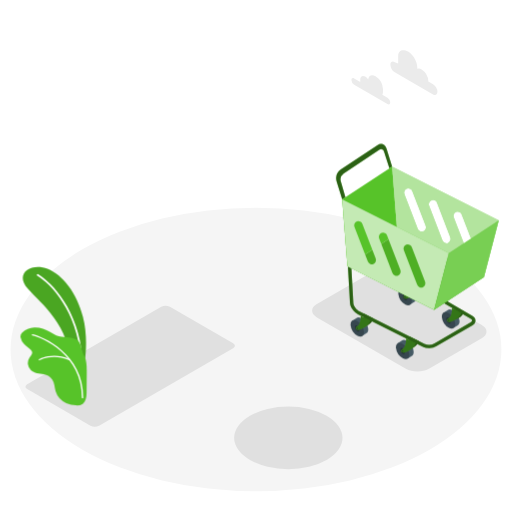
t = 0.00 s
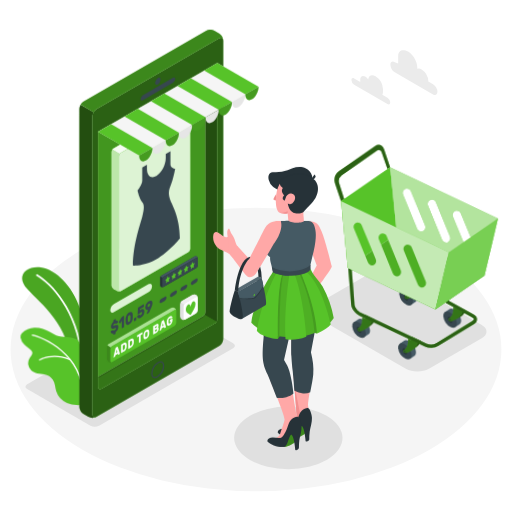
t = 1.00 s
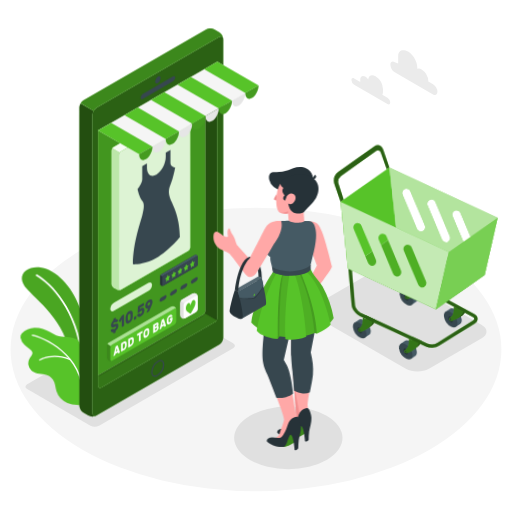
t = 1.09 s
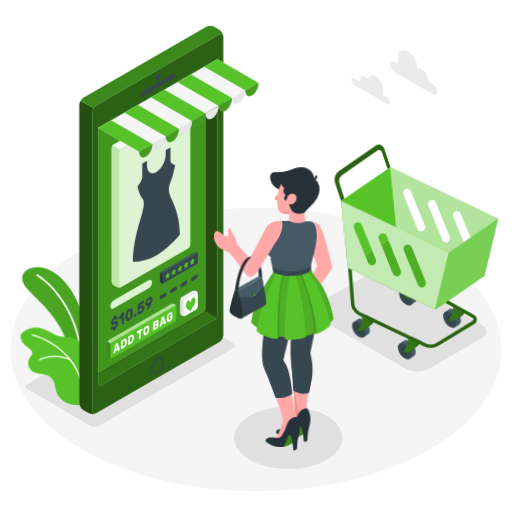
t = 1.28 s
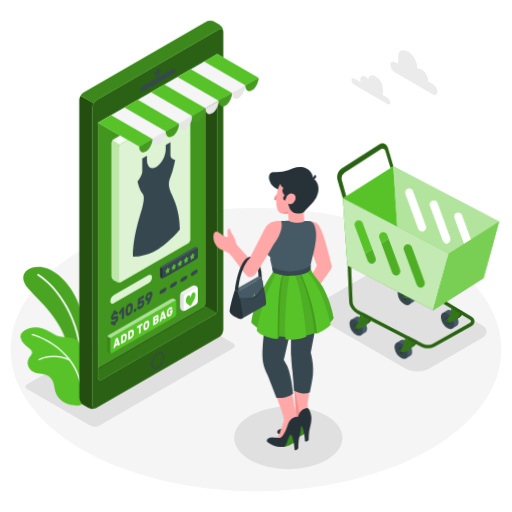
t = 1.66 s
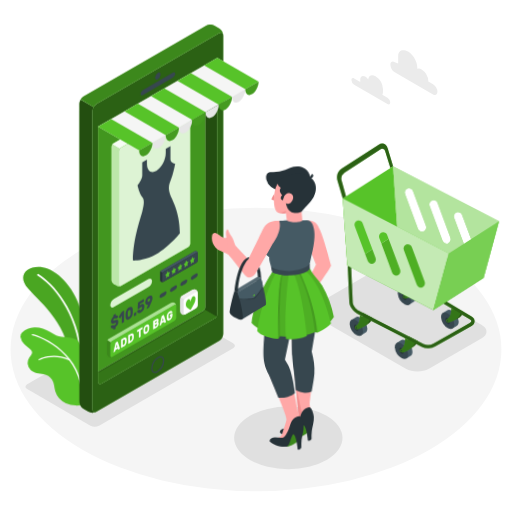
t = 2.13 s

The animated SVG that drew these frames (rendered in a browser with its animation timeline set to each time). Animation: 4 CSS @keyframes rules; one cycle of 2.50 s, repeats indefinitely.

<svg class="animated" id="freepik_stories-online-shopping" xmlns="http://www.w3.org/2000/svg" viewBox="0 0 500 500" version="1.1" xmlns:xlink="http://www.w3.org/1999/xlink" xmlns:svgjs="http://svgjs.com/svgjs"><style>svg#freepik_stories-online-shopping:not(.animated) .animable {opacity: 0;}svg#freepik_stories-online-shopping.animated #freepik--Plants--inject-62 {animation: 1.5s Infinite  linear wind;animation-delay: 0s;}svg#freepik_stories-online-shopping.animated #freepik--shopping-cart--inject-62 {animation: 1.5s Infinite  linear wind;animation-delay: 0s;}svg#freepik_stories-online-shopping.animated #freepik--Device--inject-62 {animation: 1s 1 forwards cubic-bezier(.36,-0.01,.5,1.38) slideDown,1.5s Infinite  linear floating;animation-delay: 0s,1s;}svg#freepik_stories-online-shopping.animated #freepik--Character--inject-62 {animation: 1s 1 forwards cubic-bezier(.36,-0.01,.5,1.38) fadeIn,1.5s Infinite  linear wind;animation-delay: 0s,1s;}            @keyframes wind {                0% {                    transform: rotate( 0deg );                }                25% {                    transform: rotate( 1deg );                }                75% {                    transform: rotate( -1deg );                }            }                    @keyframes slideDown {                0% {                    opacity: 0;                    transform: translateY(-30px);                }                100% {                    opacity: 1;                    transform: translateY(0);                }            }                    @keyframes floating {                0% {                    opacity: 1;                    transform: translateY(0px);                }                50% {                    transform: translateY(-10px);                }                100% {                    opacity: 1;                    transform: translateY(0px);                }            }                    @keyframes fadeIn {                0% {                    opacity: 0;                }                100% {                    opacity: 1;                }            }        </style><g id="freepik--Floor--inject-62" class="animable" style="transform-origin: 249.99px 341.31px;"><ellipse id="freepik--floor--inject-62" cx="249.99" cy="341.31" rx="239.66" ry="138.37" style="fill: rgb(245, 245, 245); transform-origin: 249.99px 341.31px;" class="animable"></ellipse></g><g id="freepik--Shadows--inject-62" class="animable" style="transform-origin: 249.986px 361.31px;"><path id="freepik--Shadow--inject-62" d="M418.91,360.09l51.55-29.76c6.24-3.6,6.24-9.44,0-13l-86.84-50.14c-6.24-3.6-16.35-3.6-22.58,0l-51.55,29.76c-6.23,3.6-6.23,9.44,0,13l86.85,50.14C402.57,363.69,412.68,363.69,418.91,360.09Z" style="fill: rgb(224, 224, 224); transform-origin: 389.979px 313.64px;" class="animable"></path><ellipse id="freepik--shadow--inject-62" cx="281.56" cy="427.59" rx="52.89" ry="30.54" style="fill: rgb(224, 224, 224); transform-origin: 281.56px 427.59px;" class="animable"></ellipse><path id="freepik--shadow--inject-62" d="M88.32,415.66,26.58,380c-2.33-1.35-2.33-3.53,0-4.87l130.92-75.6a9.34,9.34,0,0,1,8.43,0l61.74,35.68c2.33,1.35,2.33,3.53,0,4.87L96.75,415.66A9.34,9.34,0,0,1,88.32,415.66Z" style="fill: rgb(224, 224, 224); transform-origin: 127.125px 357.595px;" class="animable"></path></g><g id="freepik--Clouds--inject-62" class="animable" style="transform-origin: 385.175px 75.4792px;"><g id="freepik--clouds--inject-62" class="animable" style="transform-origin: 385.175px 75.4792px;"><path d="M345.86,76.65l6,3.47a7.16,7.16,0,0,1-.05-.8V77.59c0-3.1,2.17-4.35,4.85-2.81a9.44,9.44,0,0,1,2.89,2.79c.44-3.9,3.49-5.34,7.2-3.2A16,16,0,0,1,374,86.94v2.6a6.71,6.71,0,0,1-.62,3l5,2.88a6,6,0,0,1,2.69,4.66c0,1.72-1.2,2.42-2.69,1.56L345.86,82.87a6,6,0,0,1-2.69-4.66C343.17,76.49,344.38,75.8,345.86,76.65Z" style="fill: rgb(235, 235, 235); transform-origin: 362.12px 87.6931px;" id="els847wni2v8l" class="animable"></path><path d="M385.54,60.71,388.85,62V54.69c0-5.78,4.61-7.17,9.62-4.28h0c5,2.9,9.07,9.93,9.07,15.71v1.06a4.81,4.81,0,0,1,4.2.65h0a14.41,14.41,0,0,1,6.53,11.3v.48l4.61,2.66a9.48,9.48,0,0,1,4.3,7.44c0,2.74-1.92,3.85-4.3,2.48L385.54,70.63a9.5,9.5,0,0,1-4.3-7.44C381.24,60.45,383.17,59.34,385.54,60.71Z" style="fill: rgb(235, 235, 235); transform-origin: 404.21px 70.8638px;" id="elnruqul4mdth" class="animable"></path></g></g><g id="freepik--Plants--inject-62" class="animable animator-active" style="transform-origin: 52.3717px 328.311px;"><g id="freepik--plants--inject-62" class="animable" style="transform-origin: 52.3717px 328.311px;"><path d="M82.08,358s5-25.62-1.15-48.73-19.3-40.45-34.67-46.71-32.73,4.2-19,19.53,40.45,35,42.4,76.68Z" style="fill: rgb(87, 195, 41); transform-origin: 53.135px 309.743px;" id="el98j0agqmees" class="animable"></path><g id="elqa1bb9hh1z8"><g style="opacity: 0.15; transform-origin: 53.135px 309.743px;" class="animable"><path d="M82.08,358s5-25.62-1.15-48.73-19.3-40.45-34.67-46.71-32.73,4.2-19,19.53,40.45,35,42.4,76.68Z" id="elbi91utvvar" class="animable" style="transform-origin: 53.135px 309.743px;"></path></g></g><path d="M79.49,350.14h.19a.88.88,0,0,0,.81-.95c-3.61-46.27-29.86-73.46-43.23-81.37a.88.88,0,0,0-.9,1.52c13.1,7.75,38.81,34.44,42.37,80A.88.88,0,0,0,79.49,350.14Z" style="fill: rgb(255, 255, 255); transform-origin: 58.2101px 308.919px;" id="elreic1hjg9ur" class="animable"></path><path d="M20.11,329.57a11.51,11.51,0,0,0,3.16,6c2.17,2.24,4.89,3.9,6.94,6.25a4.75,4.75,0,0,1,1.14,2c.45,2-1.42,3.74-2.6,5.46a9.68,9.68,0,0,0,1.48,12.3c3.33,3,8.17,3.17,12.54,4a13.22,13.22,0,0,1,8.36,5.29c2.21,3.24,2.09,7.58,3.16,11.24a18.67,18.67,0,0,0,10.5,11.57,27.92,27.92,0,0,0,9.26,2.15,10.47,10.47,0,0,0,6.67-1.43c3.45-2.41,3.81-7.28,3.85-11.48L84.72,364c0-4.25,0-8.62-1-12.76-.71-2.71-2.32-4.9-3.21-7.44-1.44-4.12-1.38-9.61-5.51-12.12-5.86-3.56-13.62-1.6-20-4.15a46.53,46.53,0,0,1-6.08-3.41c-4.65-2.76-10-4.61-15.39-4.37a17.93,17.93,0,0,0-12,5.11A5.41,5.41,0,0,0,20.11,329.57Z" style="fill: rgb(87, 195, 41); transform-origin: 52.3717px 357.818px;" id="elof99vunnit" class="animable"></path><path d="M80.52,389h.06a.67.67,0,0,0,.68-.67c.56-42.48-39.49-59.88-49.44-61.91a.67.67,0,0,0-.27,1.32c9.73,2,48.9,19,48.36,60.58A.68.68,0,0,0,80.52,389Z" style="fill: rgb(255, 255, 255); transform-origin: 56.1386px 357.703px;" id="el4x3qc62g1" class="animable"></path><path d="M38.37,351.94a.56.56,0,0,0,.37-.08c.12-.07,12.92-7.14,28.86,0a.64.64,0,0,0,.52-1.16c-16.56-7.38-29.88,0-30,.09a.64.64,0,0,0-.24.87A.62.62,0,0,0,38.37,351.94Z" style="fill: rgb(255, 255, 255); transform-origin: 53.1146px 349.684px;" id="elgtvf0kioir" class="animable"></path></g></g><g id="freepik--shopping-cart--inject-62" class="animable" style="transform-origin: 407.688px 245.687px;"><g id="freepik--shopping-cart--inject-62" class="animable" style="transform-origin: 407.688px 245.687px;"><path d="M403.93,343.29A14,14,0,0,0,397,332.73c-1.89-1-3.53-.91-4.63-.07h0l-4.12,2.67,9.91,14.85,4.08-2.66v0C403.38,346.8,404.05,345.34,403.93,343.29Z" style="fill: rgb(69, 90, 100); transform-origin: 396.097px 341.092px;" id="elnv5rnmsd3l" class="animable"></path><path d="M392.74,335.52a13.94,13.94,0,0,1,6.92,10.56c.23,4-2.5,5.81-6.1,4a14,14,0,0,1-6.92-10.56C386.42,335.49,389.15,333.7,392.74,335.52Z" style="fill: rgb(55, 71, 79); transform-origin: 393.151px 342.796px;" id="el36188rsqdoz" class="animable"></path><path d="M391,341.68c-.09-1.57.82-2.34,2-1.73a5.09,5.09,0,0,1,2.36,4c.09,1.57-.82,2.34-2,1.73A5.12,5.12,0,0,1,391,341.68Z" style="fill: rgb(38, 50, 56); transform-origin: 393.18px 342.815px;" id="elwd2fojy27ll" class="animable"></path><path d="M399.75,328.39s.4,7.2-2.88,9.93c-.62.52-1.29.89-1.67,1.25-.84.78-.18,2.08.91,2.59,1.59.74,9.88-2,13.06-9Z" style="fill: rgb(87, 195, 41); transform-origin: 401.995px 335.334px;" id="elr6olt3sjb2g" class="animable"></path><g id="el5gsenixwjtw"><path d="M399.75,328.39s.4,7.2-2.88,9.93c-.62.52-1.29.89-1.67,1.25-.84.78-.18,2.08.91,2.59,1.59.74,9.88-2,13.06-9Z" style="opacity: 0.6; transform-origin: 401.995px 335.334px;" class="animable"></path></g><path d="M396.59,330.45s.4,7.2-2.88,9.93c-.62.52-1.29.89-1.67,1.25-.84.78-.18,2.08.91,2.59,1.59.74,9.88-2,13.06-9Z" style="fill: rgb(87, 195, 41); transform-origin: 398.835px 337.394px;" id="eln1j378vzf8" class="animable"></path><g id="el6et7wyp3y6q"><path d="M396.59,330.45s.4,7.2-2.88,9.93c-.62.52-1.29.89-1.67,1.25-.84.78-.18,2.08.91,2.59,1.59.74,9.88-2,13.06-9Z" style="opacity: 0.4; transform-origin: 398.835px 337.394px;" class="animable"></path></g><path d="M393.11,342.1a1.33,1.33,0,0,1,.67,1c0,.39-.24.56-.59.38a1.32,1.32,0,0,1-.66-1C392.51,342.09,392.77,341.92,393.11,342.1Z" style="fill: rgb(38, 50, 56); transform-origin: 393.154px 342.79px;" id="elt9a8372yxe" class="animable"></path><path d="M448.76,313.39a14,14,0,0,0-6.92-10.56c-1.89-.95-3.53-.9-4.64-.07h0l-4.11,2.67L443,320.28l4.07-2.66h0C448.21,316.9,448.87,315.44,448.76,313.39Z" style="fill: rgb(69, 90, 100); transform-origin: 440.931px 311.204px;" id="eljr6ondh0o9" class="animable"></path><path d="M437.57,305.62a14,14,0,0,1,6.92,10.56c.23,4-2.5,5.81-6.1,4a14,14,0,0,1-6.92-10.57C431.24,305.59,434,303.81,437.57,305.62Z" style="fill: rgb(55, 71, 79); transform-origin: 437.98px 312.898px;" id="elta1nmzl2o7" class="animable"></path><path d="M435.78,311.79c-.09-1.58.82-2.35,2-1.74a5.13,5.13,0,0,1,2.36,4c.09,1.57-.82,2.35-2,1.73A5.09,5.09,0,0,1,435.78,311.79Z" style="fill: rgb(38, 50, 56); transform-origin: 437.96px 312.917px;" id="elq8e8tw2h2" class="animable"></path><path d="M444.06,299.55s.92,6.14-2.36,8.88c-.62.51-1.29.88-1.67,1.24-.84.78-.18,2.09.91,2.59,1.59.75,9.36-.92,12.54-8Z" style="fill: rgb(87, 195, 41); transform-origin: 446.565px 305.987px;" id="el925cko20vi" class="animable"></path><g id="el0dozt7ijdo78"><path d="M444.06,299.55s.92,6.14-2.36,8.88c-.62.51-1.29.88-1.67,1.24-.84.78-.18,2.09.91,2.59,1.59.75,9.36-.92,12.54-8Z" style="opacity: 0.6; transform-origin: 446.565px 305.987px;" class="animable"></path></g><path d="M441.42,300.56s.4,7.19-2.88,9.93c-.62.51-1.29.88-1.68,1.24-.83.78-.17,2.09.92,2.6,1.59.74,9.88-2,13.06-9Z" style="fill: rgb(87, 195, 41); transform-origin: 443.663px 307.504px;" id="elqrc8xt2bbwo" class="animable"></path><g id="eltqblenwz58s"><path d="M441.42,300.56s.4,7.19-2.88,9.93c-.62.51-1.29.88-1.68,1.24-.83.78-.17,2.09.92,2.6,1.59.74,9.88-2,13.06-9Z" style="opacity: 0.4; transform-origin: 443.663px 307.504px;" class="animable"></path></g><path d="M437.94,312.2a1.31,1.31,0,0,1,.66,1c0,.39-.24.56-.58.39a1.33,1.33,0,0,1-.66-1C437.33,312.2,437.6,312,437.94,312.2Z" style="fill: rgb(38, 50, 56); transform-origin: 437.979px 312.889px;" id="el8lpkkp2wojj" class="animable"></path><path d="M359.61,321.2a14,14,0,0,0-6.92-10.57c-1.88-.95-3.52-.9-4.63-.06h0l-4.12,2.67,9.91,14.85,4.08-2.67h0C359.07,324.71,359.73,323.25,359.61,321.2Z" style="fill: rgb(69, 90, 100); transform-origin: 351.782px 319.009px;" id="elmce439j7dit" class="animable"></path><path d="M348.42,313.43A13.91,13.91,0,0,1,355.34,324c.23,4-2.5,5.81-6.09,4a13.91,13.91,0,0,1-6.92-10.56C342.1,313.4,344.83,311.61,348.42,313.43Z" style="fill: rgb(55, 71, 79); transform-origin: 348.835px 320.711px;" id="elsxga08elj1" class="animable"></path><path d="M346.63,319.59c-.09-1.57.83-2.34,2-1.73a5.1,5.1,0,0,1,2.37,4c.09,1.57-.83,2.34-2,1.73A5.12,5.12,0,0,1,346.63,319.59Z" style="fill: rgb(38, 50, 56); transform-origin: 348.815px 320.725px;" id="el5947bv3uwis" class="animable"></path><path d="M355.43,306.3s.41,7.19-2.88,9.93c-.62.52-1.28.89-1.67,1.25-.83.78-.18,2.08.92,2.59,1.59.74,9.88-2,13.06-9Z" style="fill: rgb(87, 195, 41); transform-origin: 357.682px 313.244px;" id="el153y2enzc7g" class="animable"></path><g id="el2w0laeg2g7"><path d="M355.43,306.3s.41,7.19-2.88,9.93c-.62.52-1.28.89-1.67,1.25-.83.78-.18,2.08.92,2.59,1.59.74,9.88-2,13.06-9Z" style="opacity: 0.6; transform-origin: 357.682px 313.244px;" class="animable"></path></g><path d="M352.27,308.36s.41,7.2-2.88,9.93c-.62.52-1.29.89-1.67,1.25-.83.78-.18,2.08.92,2.59,1.59.74,9.88-2,13.06-9Z" style="fill: rgb(87, 195, 41); transform-origin: 354.522px 315.304px;" id="el5bmxrl2moyu" class="animable"></path><g id="el9mtau8dlysj"><path d="M352.27,308.36s.41,7.2-2.88,9.93c-.62.52-1.29.89-1.67,1.25-.83.78-.18,2.08.92,2.59,1.59.74,9.88-2,13.06-9Z" style="opacity: 0.4; transform-origin: 354.522px 315.304px;" class="animable"></path></g><path d="M348.8,320a1.32,1.32,0,0,1,.66,1c0,.39-.24.56-.59.38a1.32,1.32,0,0,1-.66-1C348.19,320,348.45,319.83,348.8,320Z" style="fill: rgb(38, 50, 56); transform-origin: 348.834px 320.693px;" id="elh32w4kofao4" class="animable"></path><path d="M406.23,290.66a13.94,13.94,0,0,0-6.92-10.56c-1.89-1-3.53-.9-4.63-.07h0l-4.12,2.67,9.91,14.85,4.08-2.66h0C405.69,294.17,406.35,292.71,406.23,290.66Z" style="fill: rgb(69, 90, 100); transform-origin: 398.402px 288.464px;" id="elq973iy18k5" class="animable"></path><path d="M395,282.89A13.94,13.94,0,0,1,402,293.45c.23,4-2.5,5.81-6.1,4a14,14,0,0,1-6.92-10.57C388.72,282.87,391.45,281.08,395,282.89Z" style="fill: rgb(55, 71, 79); transform-origin: 395.488px 290.168px;" id="elgtz3if8os" class="animable"></path><path d="M393.25,289.06c-.09-1.57.83-2.35,2-1.74a5.14,5.14,0,0,1,2.37,4c.08,1.57-.83,2.35-2.05,1.73A5.12,5.12,0,0,1,393.25,289.06Z" style="fill: rgb(38, 50, 56); transform-origin: 395.434px 290.188px;" id="elhi9372rg04" class="animable"></path><path d="M402.05,275.77s.4,7.19-2.88,9.93c-.62.51-1.29.88-1.67,1.24-.84.78-.18,2.09.91,2.6,1.6.74,9.89-2,13.06-9Z" style="fill: rgb(87, 195, 41); transform-origin: 404.295px 282.714px;" id="el0574t1iauwtl" class="animable"></path><g id="el0nlkl9pdemk"><path d="M402.05,275.77s.4,7.19-2.88,9.93c-.62.51-1.29.88-1.67,1.24-.84.78-.18,2.09.91,2.6,1.6.74,9.89-2,13.06-9Z" style="opacity: 0.6; transform-origin: 404.295px 282.714px;" class="animable"></path></g><path d="M398.89,277.83s.4,7.19-2.88,9.93c-.62.51-1.29.88-1.67,1.24-.84.78-.18,2.09.91,2.6,1.59.74,9.88-2,13.06-9Z" style="fill: rgb(87, 195, 41); transform-origin: 401.135px 284.774px;" id="elneow43rznw" class="animable"></path><g id="elqbh568g4jw9"><path d="M398.89,277.83s.4,7.19-2.88,9.93c-.62.51-1.29.88-1.67,1.24-.84.78-.18,2.09.91,2.6,1.59.74,9.88-2,13.06-9Z" style="opacity: 0.4; transform-origin: 401.135px 284.774px;" class="animable"></path></g><path d="M395.41,289.47a1.33,1.33,0,0,1,.67,1c0,.39-.24.56-.59.39a1.36,1.36,0,0,1-.66-1C394.81,289.47,395.07,289.3,395.41,289.47Z" style="fill: rgb(38, 50, 56); transform-origin: 395.454px 290.165px;" id="eldpmd1cqen0r" class="animable"></path><path d="M419.69,339.93a13.48,13.48,0,0,1-6.67-1.2L349.6,307c-3.57-1.8-7.58-6.47-7.83-10.89l-3.35-59.28,3.3-.18L345.06,296c.17,3,3.32,6.77,6,8.13l63.42,31.69a11.31,11.31,0,0,0,9.92-.57l35.16-20.35c.94-.62,1.48-1.36,1.44-2s-.62-1.25-1.62-1.76l-63.31-36.75c-3.56-1.79-7.56-6.47-7.81-10.9L385.87,223l3.29-.18,2.41,40.51c.17,3,3.31,6.78,6,8.13l63.3,36.75c2.12,1.07,3.34,2.67,3.45,4.52a5.7,5.7,0,0,1-2.93,4.93L426.23,338A13.55,13.55,0,0,1,419.69,339.93Z" style="fill: rgb(87, 195, 41); transform-origin: 401.37px 281.395px;" id="elywul77dkn7" class="animable"></path><g id="eltjo2njmmnyi"><g style="opacity: 0.5; transform-origin: 401.37px 281.395px;" class="animable"><path d="M419.69,339.93a13.48,13.48,0,0,1-6.67-1.2L349.6,307c-3.57-1.8-7.58-6.47-7.83-10.89l-3.35-59.28,3.3-.18L345.06,296c.17,3,3.32,6.77,6,8.13l63.42,31.69a11.31,11.31,0,0,0,9.92-.57l35.16-20.35c.94-.62,1.48-1.36,1.44-2s-.62-1.25-1.62-1.76l-63.31-36.75c-3.56-1.79-7.56-6.47-7.81-10.9L385.87,223l3.29-.18,2.41,40.51c.17,3,3.31,6.78,6,8.13l63.3,36.75c2.12,1.07,3.34,2.67,3.45,4.52a5.7,5.7,0,0,1-2.93,4.93L426.23,338A13.55,13.55,0,0,1,419.69,339.93Z" id="elkowl6zhp0q" class="animable" style="transform-origin: 401.37px 281.395px;"></path></g></g><path d="M328.68,177a11,11,0,0,1,4.21-11.69l35.83-23.64c3.57-2.34,7.48-.72,8.74,3.37l5.45,17.69-2.64,1.73L375,148a3,3,0,0,0-4.71-1.65l-34.79,23.07a7.21,7.21,0,0,0-2.76,7.54l4.6,15.67-3.17,2.08Z" style="fill: rgb(87, 195, 41); transform-origin: 355.618px 167.65px;" id="elqrehfk14hi" class="animable"></path><g id="elg65004oy0hv"><g style="opacity: 0.5; transform-origin: 355.618px 167.65px;" class="animable"><path d="M328.68,177a11,11,0,0,1,4.21-11.69l35.83-23.64c3.57-2.34,7.48-.72,8.74,3.37l5.45,17.69-2.64,1.73L375,148a3,3,0,0,0-4.71-1.65l-34.79,23.07a7.21,7.21,0,0,0-2.76,7.54l4.6,15.67-3.17,2.08Z" id="el9d5pcfar5hb" class="animable" style="transform-origin: 355.618px 167.65px;"></path></g></g><polygon points="334.13 194.67 382.91 162.71 388.05 227.99 339.26 259.95 334.13 194.67" style="fill: rgb(87, 195, 41); transform-origin: 361.09px 211.33px;" id="elsv1o79bhmpe" class="animable"></polygon><path d="M382.91,162.71,388.05,228l84.61,42.69,14.39-55.43ZM413.38,226a4.42,4.42,0,0,1-5.53-2.87L395.09,190a4.16,4.16,0,1,1,7.71-3l12.76,33.1A4.43,4.43,0,0,1,413.38,226Zm24.1,11.34a4.44,4.44,0,0,1-5.54-2.87l-12.75-33.1a4.16,4.16,0,1,1,7.71-3l12.75,33.1A4.43,4.43,0,0,1,437.48,237.31Zm24.09,11.33a4.42,4.42,0,0,1-5.53-2.86l-12.75-33.1a4.16,4.16,0,1,1,7.71-3l12.75,33.1A4.41,4.41,0,0,1,461.57,248.64Z" style="fill: rgb(87, 195, 41); transform-origin: 434.98px 216.7px;" id="elmzdctrdt9fi" class="animable"></path><g id="elgdd3b5vv499"><path d="M382.91,162.71,388.05,228l84.61,42.69,14.39-55.43ZM413.38,226a4.42,4.42,0,0,1-5.53-2.87L395.09,190a4.16,4.16,0,1,1,7.71-3l12.76,33.1A4.43,4.43,0,0,1,413.38,226Zm24.1,11.34a4.44,4.44,0,0,1-5.54-2.87l-12.75-33.1a4.16,4.16,0,1,1,7.71-3l12.75,33.1A4.43,4.43,0,0,1,437.48,237.31Zm24.09,11.33a4.42,4.42,0,0,1-5.53-2.86l-12.75-33.1a4.16,4.16,0,1,1,7.71-3l12.75,33.1A4.41,4.41,0,0,1,461.57,248.64Z" style="fill: rgb(255, 255, 255); opacity: 0.55; transform-origin: 434.98px 216.7px;" class="animable"></path></g><polygon points="388.05 227.99 339.26 259.95 423.88 302.64 472.66 270.69 388.05 227.99" style="fill: rgb(87, 195, 41); transform-origin: 405.96px 265.315px;" id="elpyhafyt5bp" class="animable"></polygon><g id="elf7xjupxzy1r"><polygon points="388.05 227.99 339.26 259.95 423.88 302.64 472.66 270.69 388.05 227.99" style="opacity: 0.1; transform-origin: 405.96px 265.315px;" class="animable"></polygon></g><path d="M334.13,194.67,339.27,260l84.61,42.69,14.39-55.44Zm30.47,63.26a4.43,4.43,0,0,1-5.54-2.86L346.31,222a4.16,4.16,0,1,1,7.71-3l12.75,33.1A4.42,4.42,0,0,1,364.6,257.93Zm24.09,11.34a4.42,4.42,0,0,1-5.53-2.86l-12.75-33.1a4.16,4.16,0,1,1,7.71-3l12.75,33.1A4.41,4.41,0,0,1,388.69,269.27Zm24.1,11.34a4.42,4.42,0,0,1-5.53-2.87l-12.75-33.1a4.16,4.16,0,1,1,7.71-3L415,274.77A4.42,4.42,0,0,1,412.79,280.61Z" style="fill: rgb(87, 195, 41); transform-origin: 386.2px 248.68px;" id="eleka8i1mh8aa" class="animable"></path><g id="elk0ypyin0jge"><path d="M334.13,194.67,339.27,260l84.61,42.69,14.39-55.44Zm30.47,63.26a4.43,4.43,0,0,1-5.54-2.86L346.31,222a4.16,4.16,0,1,1,7.71-3l12.75,33.1A4.42,4.42,0,0,1,364.6,257.93Zm24.09,11.34a4.42,4.42,0,0,1-5.53-2.86l-12.75-33.1a4.16,4.16,0,1,1,7.71-3l12.75,33.1A4.41,4.41,0,0,1,388.69,269.27Zm24.1,11.34a4.42,4.42,0,0,1-5.53-2.87l-12.75-33.1a4.16,4.16,0,1,1,7.71-3L415,274.77A4.42,4.42,0,0,1,412.79,280.61Z" style="fill: rgb(255, 255, 255); opacity: 0.65; transform-origin: 386.2px 248.68px;" class="animable"></path></g><polygon points="438.27 247.2 487.05 215.26 472.66 270.69 423.88 302.64 438.27 247.2" style="fill: rgb(87, 195, 41); transform-origin: 455.465px 258.95px;" id="eln51dqiacdco" class="animable"></polygon><g id="eldjvpeo3eze"><polygon points="438.27 247.2 487.05 215.26 472.66 270.69 423.88 302.64 438.27 247.2" style="fill: rgb(255, 255, 255); opacity: 0.2; transform-origin: 455.465px 258.95px;" class="animable"></polygon></g></g></g><g id="freepik--Device--inject-62" class="animable" style="transform-origin: 164.99px 218.514px;"><g id="freepik--Decvice--inject-62" class="animable" style="transform-origin: 164.99px 218.514px;"><path d="M200.53,68.13v236.5c0,2.2-1.55,3.61-3.47,4.71L95.69,367.88V128.68Z" style="fill: rgb(87, 195, 41); transform-origin: 148.11px 218.005px;" id="elqzx6ky2pqdc" class="animable"></path><g id="elgzfphg2ice"><path d="M200.53,68.13v236.5c0,2.2-1.55,3.61-3.47,4.71L95.69,367.88V128.68Z" style="opacity: 0.23; transform-origin: 148.11px 218.005px;" class="animable"></path></g><g id="freepik--device--inject-62" class="animable" style="transform-origin: 147.756px 218.514px;"><path d="M214,37.35,94.31,106.48a9,9,0,0,0-4,7V404.7c0,2.58,1.82,3.63,4,2.34L214,337.91a9,9,0,0,0,4-7V39.69C218.08,37.11,216.27,36.06,214,37.35Zm-1.79,274.28c0,2.21-1.55,3.62-3.47,4.72L99.16,379.65c-1.91,1.11-3.47.21-3.47-2v-249L212.25,61.35V311.63Z" style="fill: rgb(87, 195, 41); transform-origin: 154.156px 222.195px;" id="el95mxce9840d" class="animable"></path><g id="elv43q9kivrni"><path d="M214,37.35,94.31,106.48a9,9,0,0,0-4,7V404.7c0,2.58,1.82,3.63,4,2.34L214,337.91a9,9,0,0,0,4-7V39.69C218.08,37.11,216.27,36.06,214,37.35Zm-1.79,274.28c0,2.21-1.55,3.62-3.47,4.72L99.16,379.65c-1.91,1.11-3.47.21-3.47-2v-249L212.25,61.35V311.63Z" style="opacity: 0.5; transform-origin: 154.156px 222.195px;" class="animable"></path></g><path d="M212.26,61.36V311.63c0,2.21-1.55,3.61-3.47,4.72L99.16,379.65c-1.91,1.1-3.47.21-3.47-2v-9.76l101.37-58.54c1.92-1.1,3.47-2.51,3.47-4.71V68.14Z" style="fill: rgb(87, 195, 41); transform-origin: 153.975px 220.741px;" id="elsm8069e1mcg" class="animable"></path><g id="elzzyzqorjpe8"><path d="M99.16,379.65l109.63-63.3a8.25,8.25,0,0,0,2.67-2.25l-11.84-6.85a8.46,8.46,0,0,1-2.56,2.09L95.69,367.88v9.76C95.69,379.86,97.25,380.75,99.16,379.65Z" style="opacity: 0.4; transform-origin: 153.575px 343.686px;" class="animable"></path></g><g id="elosx7ihagsah"><path d="M199.62,307.25a8.46,8.46,0,0,1-2.56,2.09L96,367.7V369l101.37-58.54a7.25,7.25,0,0,0,3-2.8Z" style="opacity: 0.15; transform-origin: 148.185px 338.125px;" class="animable"></path></g><g id="elckmtugkh6cv"><path d="M212.26,311.63V61.36l-11.73,6.78V304.63a4.18,4.18,0,0,1-.91,2.62h0l11.84,6.85A4.19,4.19,0,0,0,212.26,311.63Z" style="opacity: 0.6; transform-origin: 205.94px 187.73px;" class="animable"></path></g><path d="M93.8,407.29a9.08,9.08,0,0,1-7.6-.25l-4.63-2.68a8.93,8.93,0,0,1-4.06-7V106.16a7.73,7.73,0,0,1,.71-3,9.7,9.7,0,0,1,.48-1h0l12.74,7.36h0a11.06,11.06,0,0,0-.7,1.48,7.42,7.42,0,0,0-.5,2.51V404.71C90.26,407.08,91.81,408.16,93.8,407.29Z" style="fill: rgb(87, 195, 41); transform-origin: 85.655px 255.082px;" id="elacarxbypa6b" class="animable"></path><g id="elscbr0cus6a8"><path d="M93.8,407.29a9.08,9.08,0,0,1-7.6-.25l-4.63-2.68a8.93,8.93,0,0,1-4.06-7V106.16a7.73,7.73,0,0,1,.71-3,9.7,9.7,0,0,1,.48-1h0l12.74,7.36h0a11.06,11.06,0,0,0-.7,1.48,7.42,7.42,0,0,0-.5,2.51V404.71C90.26,407.08,91.81,408.16,93.8,407.29Z" style="opacity: 0.6; transform-origin: 85.655px 255.082px;" class="animable"></path></g><path d="M156.83,354h0c2.07,0,2.29,2.33,2.29,3.33a13,13,0,0,1-5.77,10,4.65,4.65,0,0,1-2.23.71c-2.08,0-2.3-2.32-2.3-3.32a13,13,0,0,1,5.77-10,4.65,4.65,0,0,1,2.24-.71m0-1.24a5.76,5.76,0,0,0-2.86.88,14.11,14.11,0,0,0-6.39,11.07c0,2.89,1.44,4.56,3.54,4.56a5.84,5.84,0,0,0,2.85-.87,14.14,14.14,0,0,0,6.39-11.07c0-2.9-1.44-4.57-3.53-4.57Z" style="fill: rgb(55, 71, 79); transform-origin: 153.97px 361.025px;" id="elu75xt2r827d" class="animable"></path><path d="M154.08,76.08c1.5-.86,2.72-.16,2.72,1.57a6,6,0,0,1-2.72,4.7c-1.5.87-2.71.17-2.71-1.57A6,6,0,0,1,154.08,76.08Z" style="fill: rgb(55, 71, 79); transform-origin: 154.085px 79.2181px;" id="el9k8q9ex6fim" class="animable"></path><path d="M139.5,92.87l29.35-17c1.25-.72,2.26-.21,2.26,1.15a4.86,4.86,0,0,1-2.26,3.76l-29.35,17c-1.25.72-2.27.21-2.27-1.14A4.85,4.85,0,0,1,139.5,92.87Z" style="fill: rgb(55, 71, 79); transform-origin: 154.17px 86.8251px;" id="ellwd2dtxpnz" class="animable"></path><path d="M218,39.05c-.29-2.11-2-2.87-4-1.7L94.3,106.48a8.26,8.26,0,0,0-2.85,3l-12.74-7.36a8.3,8.3,0,0,1,2.86-3L201.29,30a8.9,8.9,0,0,1,8.1,0L214,32.67A9.08,9.08,0,0,1,218,39.05Z" style="fill: rgb(87, 195, 41); transform-origin: 148.355px 69.2526px;" id="el4wgp4yuifx" class="animable"></path><g id="elq3ngpsjy43"><path d="M218,39.05c-.29-2.11-2-2.87-4-1.7L94.3,106.48a8.26,8.26,0,0,0-2.85,3l-12.74-7.36a8.3,8.3,0,0,1,2.86-3L201.29,30a8.9,8.9,0,0,1,8.1,0L214,32.67A9.08,9.08,0,0,1,218,39.05Z" style="opacity: 0.3; transform-origin: 148.355px 69.2526px;" class="animable"></path></g></g><path d="M114.2,284.19l-3.41-2a4.29,4.29,0,0,1-2-3.37V148.26a4.29,4.29,0,0,1,2-3.37L176.35,107a4.29,4.29,0,0,1,3.9,0l3.41,2a4.32,4.32,0,0,1,2,3.38V243a4.29,4.29,0,0,1-2,3.37L118.1,284.19A4.26,4.26,0,0,1,114.2,284.19Z" style="fill: rgb(87, 195, 41); transform-origin: 147.225px 195.597px;" id="el03vz06bbdjcr" class="animable"></path><g id="elzuqj5v5srg"><path d="M114.2,284.19l-3.41-2a4.29,4.29,0,0,1-2-3.37V148.26a4.29,4.29,0,0,1,2-3.37L176.35,107a4.29,4.29,0,0,1,3.9,0l3.41,2a4.32,4.32,0,0,1,2,3.38V243a4.29,4.29,0,0,1-2,3.37L118.1,284.19A4.26,4.26,0,0,1,114.2,284.19Z" style="fill: rgb(255, 255, 255); opacity: 0.6; transform-origin: 147.225px 195.597px;" class="animable"></path></g><path d="M118.1,284.19l65.56-37.85a4.29,4.29,0,0,0,2-3.37V112.49c0-1.24-.87-1.75-2-1.13L118.1,149.11a4.29,4.29,0,0,0-1.95,3.37V283.07C116.15,284.31,117,284.82,118.1,284.19Z" style="fill: rgb(87, 195, 41); transform-origin: 150.905px 197.778px;" id="elqd1hp0mlcyi" class="animable"></path><g id="elgloj368d1mt"><path d="M118.1,284.19l65.56-37.85a4.29,4.29,0,0,0,2-3.37V112.49c0-1.24-.87-1.75-2-1.13L118.1,149.11a4.29,4.29,0,0,0-1.95,3.37V283.07C116.15,284.31,117,284.82,118.1,284.19Z" style="fill: rgb(255, 255, 255); opacity: 0.8; transform-origin: 150.905px 197.778px;" class="animable"></path></g><path d="M185.61,112.39v.1c0-1.24-.87-1.75-2-1.13L118.1,149.11a3.76,3.76,0,0,0-1.18,1.14L109.61,146a3.65,3.65,0,0,1,1.18-1.14L176.35,107a4.27,4.27,0,0,1,3.89,0l3.42,2A4.32,4.32,0,0,1,185.61,112.39Z" style="fill: rgb(87, 195, 41); transform-origin: 147.61px 128.391px;" id="elreggjlyzace" class="animable"></path><g id="elpi2bd10reaj"><path d="M185.61,112.39v.1c0-1.24-.87-1.75-2-1.13L118.1,149.11a3.76,3.76,0,0,0-1.18,1.14L109.61,146a3.65,3.65,0,0,1,1.18-1.14L176.35,107a4.27,4.27,0,0,1,3.89,0l3.42,2A4.32,4.32,0,0,1,185.61,112.39Z" style="fill: rgb(255, 255, 255); opacity: 0.95; transform-origin: 147.61px 128.391px;" class="animable"></path></g><path d="M152.71,253.13c-12.13,7-23,6.19-23,6.19,0-21.21,8.2-43.38,9.18-47.71s2.87-11,0-14.14-4.6-11.48-4.6-11.48,4.6-5.53,4.6-9.72V163.6l4.59-2.65v4c0,6.76,4.11,9.87,9.18,6.94h0c5.07-2.93,9.18-10.78,9.18-17.54v-4l4.59-2.65v12.67c0,4.19,4.59,4.42,4.59,4.42s-1.71,10.27-4.59,16.79-1,10.93,0,14.13,9.18,15.91,9.18,37.11c0,0-10.82,13.32-22.95,20.32" style="fill: rgb(55, 71, 79); transform-origin: 152.66px 203.524px;" id="elsqerkn6dtfn" class="animable"></path><g id="freepik--toldo--inject-62" class="animable" style="transform-origin: 174.08px 109.491px;"><polygon points="95.69 128.69 135.88 151.9 252.44 84.6 212.24 61.4 95.69 128.69" style="fill: rgb(245, 245, 245); transform-origin: 174.065px 106.65px;" id="elqfvyyep8q9" class="animable"></polygon><polygon points="95.69 128.69 135.88 151.9 148.83 144.42 108.64 121.21 95.69 128.69" style="fill: rgb(87, 195, 41); transform-origin: 122.26px 136.555px;" id="elu8rbeetoz2h" class="animable"></polygon><polygon points="121.6 113.74 161.78 136.94 174.73 129.47 134.55 106.26 121.6 113.74" style="fill: rgb(87, 195, 41); transform-origin: 148.165px 121.6px;" id="elldr3cxg8vxc" class="animable"></polygon><polygon points="147.5 98.78 187.69 121.99 200.64 114.51 160.45 91.3 147.5 98.78" style="fill: rgb(87, 195, 41); transform-origin: 174.07px 106.645px;" id="el48yamzor0hb" class="animable"></polygon><polygon points="173.4 83.83 213.59 107.03 226.54 99.55 186.35 76.35 173.4 83.83" style="fill: rgb(87, 195, 41); transform-origin: 199.97px 91.69px;" id="el1z3u8tkkycs" class="animable"></polygon><polygon points="199.31 68.87 239.49 92.08 252.44 84.6 212.26 61.39 199.31 68.87" style="fill: rgb(87, 195, 41); transform-origin: 225.875px 76.735px;" id="el5x30bd813j7" class="animable"></polygon><path d="M148.83,144.42c0,4.77,2.9,7,6.48,4.9s6.48-7.61,6.48-12.38Z" style="fill: rgb(230, 230, 230); transform-origin: 155.31px 143.526px;" id="elryqprdtgfxg" class="animable"></path><path d="M174.74,129.47c0,4.77,2.9,7,6.48,4.9s6.48-7.61,6.48-12.38Z" style="fill: rgb(230, 230, 230); transform-origin: 181.22px 128.576px;" id="ela4sbqxf9l4u" class="animable"></path><path d="M200.65,114.52c0,4.76,2.9,7,6.48,4.89s6.48-7.6,6.48-12.37Z" style="fill: rgb(230, 230, 230); transform-origin: 207.13px 113.623px;" id="elirpvbqrgij" class="animable"></path><path d="M226.56,99.56c0,4.77,2.9,7,6.48,4.9s6.48-7.61,6.48-12.38Z" style="fill: rgb(230, 230, 230); transform-origin: 233.04px 98.6658px;" id="elsthycbxb72" class="animable"></path><path d="M135.88,151.9c0,4.77,2.9,7,6.48,4.9s6.47-7.61,6.47-12.38Z" style="fill: rgb(87, 195, 41); transform-origin: 142.355px 151.006px;" id="elhooypp17j1f" class="animable"></path><path d="M161.79,137c0,4.77,2.9,7,6.48,4.89s6.47-7.6,6.47-12.37Z" style="fill: rgb(87, 195, 41); transform-origin: 168.265px 136.104px;" id="elq58n8spmgil" class="animable"></path><path d="M187.7,122c0,4.77,2.9,7,6.47,4.9s6.48-7.61,6.48-12.38Z" style="fill: rgb(87, 195, 41); transform-origin: 194.175px 121.106px;" id="el48y34xscder" class="animable"></path><path d="M213.61,107c0,4.77,2.9,7,6.47,4.9s6.48-7.61,6.48-12.38Z" style="fill: rgb(87, 195, 41); transform-origin: 220.085px 106.106px;" id="eltgomxaowx5o" class="animable"></path><path d="M239.52,92.08c0,4.77,2.9,7,6.47,4.9s6.48-7.6,6.48-12.37Z" style="fill: rgb(87, 195, 41); transform-origin: 245.995px 91.1908px;" id="elr9bqn5yrr0r" class="animable"></path><g id="elxr41c7l7n7a"><g style="opacity: 0.2; transform-origin: 194.175px 121.101px;" class="animable"><path d="M135.88,151.9c0,4.77,2.9,7,6.48,4.9s6.47-7.61,6.47-12.38Z" id="elwhsohqnpb2d" class="animable" style="transform-origin: 142.355px 151.006px;"></path><path d="M161.79,137c0,4.77,2.9,7,6.48,4.89s6.47-7.6,6.47-12.37Z" id="el95eeyloj70r" class="animable" style="transform-origin: 168.265px 136.104px;"></path><path d="M187.7,122c0,4.77,2.9,7,6.47,4.9s6.48-7.61,6.48-12.38Z" id="el5vi9983zfkj" class="animable" style="transform-origin: 194.175px 121.106px;"></path><path d="M213.61,107c0,4.77,2.9,7,6.47,4.9s6.48-7.61,6.48-12.38Z" id="elssdarsy32kp" class="animable" style="transform-origin: 220.085px 106.106px;"></path><path d="M239.52,92.08c0,4.77,2.9,7,6.47,4.9s6.48-7.6,6.48-12.37Z" id="el95npsswqsne" class="animable" style="transform-origin: 245.995px 91.1908px;"></path></g></g></g><path d="M107.73,302.91a7.76,7.76,0,0,1,3.62-6l33.46-19.31c2-1.16,3.61-.34,3.61,1.82a7.78,7.78,0,0,1-3.61,6l-33.46,19.32C109.35,305.89,107.73,305.07,107.73,302.91Z" style="fill: rgb(87, 195, 41); transform-origin: 128.075px 291.167px;" id="elo972lot0iz" class="animable"></path><g id="eleim5fgx9l5f"><path d="M107.73,302.91a7.76,7.76,0,0,1,3.62-6l33.46-19.31c2-1.16,3.61-.34,3.61,1.82a7.78,7.78,0,0,1-3.61,6l-33.46,19.32C109.35,305.89,107.73,305.07,107.73,302.91Z" style="fill: rgb(255, 255, 255); opacity: 0.8; transform-origin: 128.075px 291.167px;" class="animable"></path></g><path d="M112.83,313a2.39,2.39,0,0,1,1-.06,1.79,1.79,0,0,1,.76.3,1.62,1.62,0,0,1,.49.58,1.74,1.74,0,0,1,.19.75.56.56,0,0,1-.08.3.44.44,0,0,1-.17.2l-1.58.92a.6.6,0,0,1-.27.09.44.44,0,0,1-.21-.07l-.12-.1a.5.5,0,0,0-.22-.1.73.73,0,0,0-.36,0,1.57,1.57,0,0,0-.53.22,2.57,2.57,0,0,0-.44.29,3.16,3.16,0,0,0-.38.34,1.77,1.77,0,0,0-.26.41,1,1,0,0,0-.1.46.39.39,0,0,0,.11.33.53.53,0,0,0,.39.08,3.12,3.12,0,0,0,.71-.15l1.11-.34a4.27,4.27,0,0,1,1.16-.21,1.44,1.44,0,0,1,.83.2,1.35,1.35,0,0,1,.49.68,3.76,3.76,0,0,1,.16,1.22,4.84,4.84,0,0,1-.19,1.35,6.71,6.71,0,0,1-.54,1.31,7,7,0,0,1-.85,1.21,8.93,8.93,0,0,1-1.08,1.05v1.14a.73.73,0,0,1-.1.36.59.59,0,0,1-.23.26l-1.58.91a.21.21,0,0,1-.23,0,.32.32,0,0,1-.09-.25v-1.19a2.8,2.8,0,0,1-1,.09,1.67,1.67,0,0,1-.79-.29,1.46,1.46,0,0,1-.51-.61,2.07,2.07,0,0,1-.2-.88.67.67,0,0,1,.08-.29.48.48,0,0,1,.18-.21l1.58-.91a.66.66,0,0,1,.26-.1.33.33,0,0,1,.19.06,1.2,1.2,0,0,1,.15.13.59.59,0,0,0,.26.14.88.88,0,0,0,.41,0,1.72,1.72,0,0,0,.61-.24,4.74,4.74,0,0,0,1.06-.8,1.27,1.27,0,0,0,.43-.91c0-.16-.05-.27-.15-.31a.86.86,0,0,0-.47,0,5.84,5.84,0,0,0-.81.2c-.32.1-.71.22-1.15.34a1.89,1.89,0,0,1-1.81-.13,2.4,2.4,0,0,1-.58-1.88,5,5,0,0,1,.16-1.18,6.69,6.69,0,0,1,.45-1.22,7.31,7.31,0,0,1,.73-1.17,7.43,7.43,0,0,1,1-1.06v-1.19a.8.8,0,0,1,.09-.36.66.66,0,0,1,.23-.26l1.58-.92a.19.19,0,0,1,.23,0,.28.28,0,0,1,.1.25Z" style="fill: rgb(55, 71, 79); transform-origin: 111.816px 319.228px;" id="eld7yatw47f0d" class="animable"></path><path d="M116.11,314.68a.33.33,0,0,1-.06-.29,1,1,0,0,1,.13-.36l2.6-4.15c.06-.1.14-.23.23-.36a1,1,0,0,1,.32-.32l1.47-.85a.19.19,0,0,1,.23,0,.28.28,0,0,1,.1.25V319a.7.7,0,0,1-.1.36.59.59,0,0,1-.23.26l-1.58.91a.21.21,0,0,1-.23,0,.32.32,0,0,1-.09-.25v-7l-1.44,2.27a.48.48,0,0,1-.24.23.18.18,0,0,1-.22,0Z" style="fill: rgb(55, 71, 79); transform-origin: 118.585px 314.438px;" id="eli4c2a5ew7da" class="animable"></path><path d="M126.07,305.15a3.58,3.58,0,0,1,1.56-.55,1.62,1.62,0,0,1,1.08.33,2.09,2.09,0,0,1,.64,1,5.83,5.83,0,0,1,.24,1.52c0,.46,0,.93,0,1.44s0,1,0,1.43a9.47,9.47,0,0,1-.24,1.8,7.72,7.72,0,0,1-.64,1.76,7.9,7.9,0,0,1-1.08,1.58,6.45,6.45,0,0,1-1.56,1.25,3.39,3.39,0,0,1-1.55.54,1.53,1.53,0,0,1-1.08-.32,2,2,0,0,1-.64-1,5.68,5.68,0,0,1-.25-1.52c0-.43,0-.89,0-1.4s0-1,0-1.46a9.6,9.6,0,0,1,.25-1.81,7.43,7.43,0,0,1,.64-1.76,7.09,7.09,0,0,1,1.08-1.57A6.17,6.17,0,0,1,126.07,305.15Zm1.29,6.39q.06-1.4,0-2.7a3.5,3.5,0,0,0-.09-.69.94.94,0,0,0-.21-.46.47.47,0,0,0-.38-.17,1.24,1.24,0,0,0-.61.2,2.46,2.46,0,0,0-.6.49,2.69,2.69,0,0,0-.39.62,3.25,3.25,0,0,0-.21.71,5.16,5.16,0,0,0-.09.79q-.06,1.38,0,2.7a4.37,4.37,0,0,0,.08.7.94.94,0,0,0,.22.46.51.51,0,0,0,.39.17,1.35,1.35,0,0,0,.6-.2,2.37,2.37,0,0,0,1-1.12,2.78,2.78,0,0,0,.21-.71A4,4,0,0,0,127.36,311.54Z" style="fill: rgb(55, 71, 79); transform-origin: 126.07px 310.927px;" id="elj4edx83zwf" class="animable"></path><path d="M133,312.16a.7.7,0,0,1-.1.36.54.54,0,0,1-.23.26l-1.58.92a.19.19,0,0,1-.23,0,.3.3,0,0,1-.09-.25v-2.1a.87.87,0,0,1,.09-.37.66.66,0,0,1,.23-.26l1.58-.91a.19.19,0,0,1,.23,0,.28.28,0,0,1,.1.25Z" style="fill: rgb(55, 71, 79); transform-origin: 131.885px 311.755px;" id="elu7exo3a0us" class="animable"></path><path d="M136.22,307.37a1.57,1.57,0,0,0,.18.19.72.72,0,0,0,.25.16,1,1,0,0,0,.35,0,1.25,1.25,0,0,0,.48-.18,2.74,2.74,0,0,0,.49-.37,3.42,3.42,0,0,0,.41-.5,2.73,2.73,0,0,0,.28-.6,2.09,2.09,0,0,0,.1-.67.73.73,0,0,0-.32-.71,1,1,0,0,0-.87.16,1.54,1.54,0,0,0-.32.25,3.84,3.84,0,0,0-.28.3l-.23.27a1.23,1.23,0,0,1-.19.17L134.67,307a.2.2,0,0,1-.24,0,.26.26,0,0,1-.08-.25l.36-5.95a1,1,0,0,1,.1-.37.61.61,0,0,1,.22-.25l5.17-3a.18.18,0,0,1,.23,0,.3.3,0,0,1,.09.25v1.71a.83.83,0,0,1-.09.36.66.66,0,0,1-.23.26l-3.51,2-.09,1.49a4.36,4.36,0,0,1,.5-.56,3.43,3.43,0,0,1,.62-.46,3.56,3.56,0,0,1,1.3-.49,1.63,1.63,0,0,1,1,.14,1.56,1.56,0,0,1,.69.79,3.85,3.85,0,0,1,.24,1.48,6.39,6.39,0,0,1-.27,1.86,7.06,7.06,0,0,1-.75,1.68,7.27,7.27,0,0,1-1.11,1.41,6.81,6.81,0,0,1-1.38,1.05,4,4,0,0,1-1.46.56,1.82,1.82,0,0,1-1.09-.12,1.47,1.47,0,0,1-.69-.7,2.48,2.48,0,0,1-.25-1.13.69.69,0,0,1,.07-.3.66.66,0,0,1,.19-.21l1.53-.88a.4.4,0,0,1,.3-.08A.42.42,0,0,1,136.22,307.37Z" style="fill: rgb(55, 71, 79); transform-origin: 137.451px 303.942px;" id="elrjpoxi967e" class="animable"></path><path d="M141.8,300.07a5.92,5.92,0,0,1,.3-1.85,7.66,7.66,0,0,1,.79-1.72,8,8,0,0,1,1.13-1.44,6.36,6.36,0,0,1,1.31-1,3.89,3.89,0,0,1,1.32-.49,1.91,1.91,0,0,1,1.13.14,1.66,1.66,0,0,1,.79.8,3.3,3.3,0,0,1,.3,1.51,5.4,5.4,0,0,1-.08.91,8.26,8.26,0,0,1-.2.86c-.09.27-.18.55-.29.82s-.21.53-.31.78l-2.29,5.56-.14.27a.47.47,0,0,1-.24.26l-1.92,1.11c-.07,0-.13,0-.17,0a.33.33,0,0,1-.07-.21.52.52,0,0,1,0-.14s0-.08,0-.11l1.55-3.78a3.18,3.18,0,0,1-1.13.22,1.7,1.7,0,0,1-.95-.27,1.84,1.84,0,0,1-.65-.81A3.43,3.43,0,0,1,141.8,300.07Zm4.84-2.79a1.11,1.11,0,0,0-.11-.52.63.63,0,0,0-.29-.29.81.81,0,0,0-.42-.05,1.34,1.34,0,0,0-.49.18,2.42,2.42,0,0,0-.48.39,3.06,3.06,0,0,0-.42.53,2.84,2.84,0,0,0-.29.61,2.16,2.16,0,0,0-.11.65,1.16,1.16,0,0,0,.11.53.6.6,0,0,0,.29.28.72.72,0,0,0,.42.05,1.24,1.24,0,0,0,.48-.18,1.91,1.91,0,0,0,.49-.38,3.06,3.06,0,0,0,.42-.53,2.91,2.91,0,0,0,.29-.62A2.16,2.16,0,0,0,146.64,297.28Z" style="fill: rgb(55, 71, 79); transform-origin: 145.33px 300.065px;" id="elwn626ab822g" class="animable"></path><path d="M155.77,294.7c0,1.08.81,1.49,1.81.91l3.17-1.83a3.86,3.86,0,0,0,1.81-3c0-1.08-.81-1.49-1.81-.91l-3.17,1.82A3.88,3.88,0,0,0,155.77,294.7Z" style="fill: rgb(55, 71, 79); transform-origin: 159.165px 292.74px;" id="elbn7c98tv7me" class="animable"></path><path d="M166,288.82c0,1.08.81,1.49,1.8.92l3.17-1.83a3.88,3.88,0,0,0,1.81-3c0-1.08-.81-1.49-1.81-.92l-3.17,1.83A3.89,3.89,0,0,0,166,288.82Z" style="fill: rgb(55, 71, 79); transform-origin: 169.39px 286.865px;" id="elv3mb9ef9uic" class="animable"></path><path d="M176.12,283c0,1.08.81,1.49,1.81.91l3.16-1.82a3.88,3.88,0,0,0,1.81-3c0-1.08-.81-1.49-1.81-.91L177.93,280A3.88,3.88,0,0,0,176.12,283Z" style="fill: rgb(55, 71, 79); transform-origin: 179.51px 281.045px;" id="elr0gebtfz2hf" class="animable"></path><path d="M186.29,277.08c0,1.08.81,1.49,1.81.91l3.17-1.83a3.88,3.88,0,0,0,1.8-3c0-1.08-.81-1.49-1.8-.91l-3.17,1.83A3.86,3.86,0,0,0,186.29,277.08Z" style="fill: rgb(55, 71, 79); transform-origin: 189.68px 275.12px;" id="elz5qgxwnrlef" class="animable"></path><g id="freepik--add-to-bag-box--inject-62" class="animable" style="transform-origin: 138.249px 327.18px;"><path d="M170.46,300.72a3.89,3.89,0,0,0-3.5.06l-60.81,35.11a4,4,0,0,0-1.81,3.13v11.49a3.39,3.39,0,0,0,5.2,3l60.81-35.11a4,4,0,0,0,1.81-3.13V303.78A3.86,3.86,0,0,0,170.46,300.72Z" style="fill: rgb(87, 195, 41); transform-origin: 138.249px 327.184px;" id="eltwiyz5mj1z" class="animable"></path><g id="ela6g2q4dswip"><path d="M170.46,300.72a3.89,3.89,0,0,0-3.5.06l-60.81,35.11a4,4,0,0,0-1.81,3.13v11.49a3.39,3.39,0,0,0,5.2,3l60.81-35.11a4,4,0,0,0,1.81-3.13V303.78A3.86,3.86,0,0,0,170.46,300.72Z" style="opacity: 0.3; transform-origin: 138.249px 327.184px;" class="animable"></path></g><path d="M109.54,337.85l60.81-35.11c1-.58,1.81-.11,1.81,1v11.49a4,4,0,0,1-1.81,3.13l-60.81,35.11c-1,.58-1.81.11-1.81-1V341A4,4,0,0,1,109.54,337.85Z" style="fill: rgb(87, 195, 41); transform-origin: 139.945px 328.105px;" id="elwlpaj3jsry" class="animable"></path><path d="M172.14,303.49c-.13-.94-.88-1.28-1.79-.75l-60.81,35.11a3.63,3.63,0,0,0-1.28,1.35l-3.39-2a3.71,3.71,0,0,1,1.28-1.35L167,300.78a3.88,3.88,0,0,1,3.51-.07A3.93,3.93,0,0,1,172.14,303.49Z" style="fill: rgb(87, 195, 41); transform-origin: 138.505px 319.762px;" id="eljd7qd9fc1y9" class="animable"></path><g id="el9nxstq1dxuj"><path d="M172.14,303.49c-.13-.94-.88-1.28-1.79-.75l-60.81,35.11a3.63,3.63,0,0,0-1.28,1.35l-3.39-2a3.71,3.71,0,0,1,1.28-1.35L167,300.78a3.88,3.88,0,0,1,3.51-.07A3.93,3.93,0,0,1,172.14,303.49Z" style="fill: rgb(255, 255, 255); opacity: 0.5; transform-origin: 138.505px 319.762px;" class="animable"></path></g><path d="M114.61,338.52q.18-.11.27,0a.46.46,0,0,1,.13.19l2,6.43a.41.41,0,0,1,0,.16.49.49,0,0,1-.06.22.38.38,0,0,1-.14.16l-1.13.65c-.12.07-.21.09-.26.05a.24.24,0,0,1-.09-.14l-.26-.86-2.39,1.39-.25,1.14a.92.92,0,0,1-.1.25.6.6,0,0,1-.25.25l-1.14.66a.12.12,0,0,1-.14,0,.18.18,0,0,1-.06-.15,1.72,1.72,0,0,1,0-.21l2-8.69a2.54,2.54,0,0,1,.13-.34.78.78,0,0,1,.28-.29Zm-1.46,6.09,1.46-.85-.73-2.45Z" style="fill: rgb(255, 255, 255); transform-origin: 113.877px 343.779px;" id="el6frxkhgvakc" class="animable"></path><path d="M120.82,334.94a2.79,2.79,0,0,1,1.13-.41,1.32,1.32,0,0,1,.89.18,1.47,1.47,0,0,1,.58.72,3.46,3.46,0,0,1,.24,1.21c0,.17,0,.32,0,.46v.8c0,.13,0,.28,0,.45a6.89,6.89,0,0,1-.23,1.49,6,6,0,0,1-.58,1.38,5.74,5.74,0,0,1-.86,1.19,4.87,4.87,0,0,1-1.13.9l-2.43,1.4a.15.15,0,0,1-.17,0,.22.22,0,0,1-.07-.19v-7.75a.54.54,0,0,1,.07-.27.43.43,0,0,1,.17-.2Zm1.17,2.62c0-.9-.44-1.13-1.22-.68l-.92.53V342l1-.55a2.32,2.32,0,0,0,1.17-2.06c0-.18,0-.34,0-.48V338C122,337.87,122,337.72,122,337.56Z" style="fill: rgb(255, 255, 255); transform-origin: 120.924px 339.626px;" id="eluw2oov7ylcj" class="animable"></path><path d="M127.77,330.92a2.88,2.88,0,0,1,1.14-.41,1.42,1.42,0,0,1,.88.18,1.48,1.48,0,0,1,.59.72,3.52,3.52,0,0,1,.24,1.22c0,.16,0,.31,0,.45v.8c0,.14,0,.29,0,.45a6.26,6.26,0,0,1-.24,1.49,6.77,6.77,0,0,1-.57,1.39,6,6,0,0,1-.87,1.19,4.77,4.77,0,0,1-1.12.89l-2.43,1.41c-.07,0-.12,0-.17,0a.22.22,0,0,1-.07-.19v-7.75a.54.54,0,0,1,.07-.27.4.4,0,0,1,.17-.19Zm1.18,2.62c0-.9-.44-1.13-1.22-.68l-.92.53V338l1-.55a2.29,2.29,0,0,0,1.18-2.06c0-.17,0-.33,0-.48V334C129,333.86,129,333.7,129,333.54Z" style="fill: rgb(255, 255, 255); transform-origin: 127.884px 335.6px;" id="elpyk4qeiypym" class="animable"></path><path d="M138.87,324.51a.13.13,0,0,1,.17,0,.22.22,0,0,1,.07.19V326a.54.54,0,0,1-.07.27.46.46,0,0,1-.17.19l-1.58.92v6.15a.56.56,0,0,1-.08.27.42.42,0,0,1-.17.2l-1.18.68a.14.14,0,0,1-.17,0,.22.22,0,0,1-.07-.19v-6.15l-1.58.91a.15.15,0,0,1-.17,0,.23.23,0,0,1-.08-.19v-1.27a.56.56,0,0,1,.08-.27.42.42,0,0,1,.17-.2Z" style="fill: rgb(255, 255, 255); transform-origin: 136.451px 329.594px;" id="el0idcbthezpcq" class="animable"></path><path d="M140.06,327a5.66,5.66,0,0,1,.22-1.39,6.26,6.26,0,0,1,1.41-2.55,4.8,4.8,0,0,1,1.17-.93,2.68,2.68,0,0,1,1.18-.42,1.33,1.33,0,0,1,.86.19,1.51,1.51,0,0,1,.55.72,3.45,3.45,0,0,1,.22,1.14c0,.33,0,.69,0,1.06s0,.74,0,1.07a6.1,6.1,0,0,1-.22,1.39,6,6,0,0,1-.55,1.36,5.87,5.87,0,0,1-.86,1.2,5.63,5.63,0,0,1-1.18.93,3,3,0,0,1-1.17.42,1.27,1.27,0,0,1-.86-.2,1.47,1.47,0,0,1-.55-.72,3.21,3.21,0,0,1-.22-1.14c0-.32,0-.67,0-1S140.05,327.31,140.06,327Zm3.95-.21c0-.14,0-.31,0-.49s0-.36,0-.54,0-.36,0-.53,0-.32,0-.45a1.7,1.7,0,0,0-.1-.5.66.66,0,0,0-.21-.31.56.56,0,0,0-.35-.1,1.18,1.18,0,0,0-.49.18,2,2,0,0,0-.48.38,2.81,2.81,0,0,0-.35.5,2.69,2.69,0,0,0-.21.56,4.09,4.09,0,0,0-.1.61c0,.14,0,.3,0,.47v1.08c0,.17,0,.33,0,.46a1.18,1.18,0,0,0,.31.82c.19.16.46.13.83-.08a2,2,0,0,0,.83-.88A3.19,3.19,0,0,0,144,326.75Z" style="fill: rgb(255, 255, 255); transform-origin: 142.863px 326.45px;" id="elsc70xria3z" class="animable"></path><path d="M149.78,326.61a.15.15,0,0,1-.17,0,.23.23,0,0,1-.08-.19v-7.75a.56.56,0,0,1,.08-.27.42.42,0,0,1,.17-.2l2.9-1.67a2.33,2.33,0,0,1,1-.36.87.87,0,0,1,.66.19,1.13,1.13,0,0,1,.36.6,3.29,3.29,0,0,1,0,1.47,5,5,0,0,1-.14.53,2.4,2.4,0,0,1-.17.39,1.92,1.92,0,0,1-.14.26.75.75,0,0,1,.49.46,2.47,2.47,0,0,1,.14.95,5.18,5.18,0,0,1-.1,1,4.59,4.59,0,0,1-.36,1,4.23,4.23,0,0,1-.64,1,3.83,3.83,0,0,1-1,.78Zm3.36-7.79c0-.21,0-.35-.14-.42s-.22-.06-.41.05l-1.39.8v1.37l1.39-.8a1,1,0,0,0,.41-.43A1.12,1.12,0,0,0,153.14,318.82Zm-1.94,5.11,1.49-.85a1.27,1.27,0,0,0,.43-.46,1.43,1.43,0,0,0,.16-.62.52.52,0,0,0-.16-.43.39.39,0,0,0-.43,0l-1.49.86Z" style="fill: rgb(255, 255, 255); transform-origin: 152.206px 321.4px;" id="el263fiaoodbm" class="animable"></path><path d="M159.6,312.55q.18-.1.27,0a.36.36,0,0,1,.13.19l2,6.42a.41.41,0,0,1,0,.16.43.43,0,0,1-.06.22.32.32,0,0,1-.14.16l-1.13.66c-.12.07-.21.08-.26,0a.22.22,0,0,1-.09-.14l-.25-.85-2.4,1.38-.25,1.14a.72.72,0,0,1-.1.26.66.66,0,0,1-.25.25l-1.14.65a.12.12,0,0,1-.14,0,.21.21,0,0,1,0-.15,1.06,1.06,0,0,1,0-.2l2-8.69a1.81,1.81,0,0,1,.13-.34.71.71,0,0,1,.28-.29Zm-1.46,6.08,1.46-.84-.73-2.46Z" style="fill: rgb(255, 255, 255); transform-origin: 158.892px 317.786px;" id="elrlhz10nn3y" class="animable"></path><path d="M165.61,310.88a1.74,1.74,0,0,0-.51.4,2.39,2.39,0,0,0-.34.51,2.11,2.11,0,0,0-.19.55,3.91,3.91,0,0,0-.1.58c0,.11,0,.26,0,.45v.57c0,.2,0,.39,0,.57s0,.33,0,.43a3.16,3.16,0,0,0,.09.48.77.77,0,0,0,.2.33.48.48,0,0,0,.34.1,1,1,0,0,0,.51-.18,2.24,2.24,0,0,0,.44-.32,1.92,1.92,0,0,0,.36-.44,2.13,2.13,0,0,0,.24-.55,2.29,2.29,0,0,0,.09-.66l-.75.44a.17.17,0,0,1-.17,0,.23.23,0,0,1-.08-.19v-1.27a.56.56,0,0,1,.08-.27.36.36,0,0,1,.17-.19l2.17-1.26a.15.15,0,0,1,.18,0,.23.23,0,0,1,.07.18v1.54a5.09,5.09,0,0,1-.22,1.5,6.12,6.12,0,0,1-.59,1.39,6.27,6.27,0,0,1-.89,1.16,4.9,4.9,0,0,1-1.1.86,2.71,2.71,0,0,1-1.16.41,1.32,1.32,0,0,1-.87-.2,1.42,1.42,0,0,1-.55-.72,3.38,3.38,0,0,1-.22-1.12c0-.32,0-.67,0-1s0-.74,0-1.09a5.35,5.35,0,0,1,.22-1.38,6.25,6.25,0,0,1,1.42-2.56,4.66,4.66,0,0,1,1.16-.92,2.74,2.74,0,0,1,1.13-.41,1.57,1.57,0,0,1,.86.13,1.28,1.28,0,0,1,.55.51,1.55,1.55,0,0,1,.21.73.37.37,0,0,1-.05.22.39.39,0,0,1-.15.16L167,311c-.09.05-.16.06-.21,0l-.15-.13a.67.67,0,0,0-.34-.19A1,1,0,0,0,165.61,310.88Z" style="fill: rgb(255, 255, 255); transform-origin: 165.61px 313.298px;" id="elnxgvb4t8mu" class="animable"></path></g><path d="M192.05,250.36a2.34,2.34,0,0,0-2.11,0l-32.55,18.8a2.4,2.4,0,0,0-1.09,1.88v7.28a2,2,0,0,0,3.13,1.81L192,261.38a2.43,2.43,0,0,0,1.09-1.89v-7.28A2.34,2.34,0,0,0,192.05,250.36Z" style="fill: rgb(38, 50, 56); transform-origin: 174.692px 265.297px;" id="elkts9s03ikjm" class="animable"></path><path d="M193.06,252c-.09-.55-.54-.74-1.08-.43l-13.57,7.84-19,10.95a2.34,2.34,0,0,0-.77.82l-2-1.18a2.26,2.26,0,0,1,.77-.82l32.55-18.79a2,2,0,0,1,3.12,1.61Z" style="fill: rgb(69, 90, 100); transform-origin: 174.86px 260.613px;" id="el4lrbx2rk654" class="animable"></path><path d="M158.34,272.26v7.28c0,.7.49,1,1.09.63L192,261.38a2.43,2.43,0,0,0,1.09-1.89v-7.28c0-.69-.49-1-1.09-.63l-32.55,18.8A2.4,2.4,0,0,0,158.34,272.26Z" style="fill: rgb(55, 71, 79); transform-origin: 175.715px 265.876px;" id="elm0zorowrq5" class="animable"></path><g id="freepik--stars--inject-62" class="animable" style="transform-origin: 175.73px 266.258px;"><path d="M163.88,269.9l.53,1.13a.12.12,0,0,0,.17.07l1.19-.45c.19-.08.26.19.13.45l-.86,1.61a.52.52,0,0,0-.07.31l.2,1.46c0,.23-.16.54-.33.52l-1.06-.13a.28.28,0,0,0-.22.12l-1.06,1.36c-.17.22-.37.14-.34-.13l.21-1.7a.24.24,0,0,0-.07-.23l-.86-.62c-.14-.1-.06-.45.13-.6l1.19-.92a.5.5,0,0,0,.17-.26l.53-1.75C163.55,269.87,163.79,269.73,163.88,269.9Z" style="fill: rgb(87, 195, 41); transform-origin: 163.668px 273.151px;" id="elhfvgxjcjw4c" class="animable"></path><path d="M169.89,266.46l.54,1.13a.13.13,0,0,0,.17.07l1.19-.46c.19-.07.26.19.13.45l-.86,1.61a.54.54,0,0,0-.07.31l.2,1.47c0,.23-.16.53-.33.51l-1.06-.13a.26.26,0,0,0-.22.13l-1.06,1.35c-.17.22-.37.14-.34-.13l.21-1.69a.28.28,0,0,0-.07-.24l-.86-.62c-.14-.1-.06-.45.13-.59l1.19-.92a.57.57,0,0,0,.17-.27l.53-1.74C169.57,266.42,169.81,266.28,169.89,266.46Z" style="fill: rgb(87, 195, 41); transform-origin: 169.688px 269.703px;" id="elxocp553ba2" class="animable"></path><path d="M175.91,263l.54,1.13a.12.12,0,0,0,.17.07l1.19-.46c.19-.07.26.2.13.45l-.87,1.62a.59.59,0,0,0-.06.31l.2,1.46c0,.23-.16.54-.33.52l-1.07-.13a.25.25,0,0,0-.21.12l-1.06,1.36c-.17.21-.37.14-.34-.13l.21-1.7a.26.26,0,0,0-.07-.23l-.86-.62c-.14-.1-.06-.45.13-.6l1.19-.92A.57.57,0,0,0,175,265l.53-1.74C175.59,263,175.83,262.83,175.91,263Z" style="fill: rgb(87, 195, 41); transform-origin: 175.708px 266.252px;" id="eltxw3ua0bdmi" class="animable"></path><path d="M181.93,259.57l.53,1.13a.13.13,0,0,0,.18.06l1.19-.45c.19-.07.26.19.12.45l-.86,1.61a.51.51,0,0,0-.06.31l.2,1.46c0,.24-.16.54-.33.52l-1.07-.13a.27.27,0,0,0-.21.12L180.56,266c-.17.22-.37.14-.34-.13l.2-1.69a.25.25,0,0,0-.06-.24l-.86-.62c-.14-.1-.06-.45.13-.6l1.18-.91a.59.59,0,0,0,.18-.27l.53-1.74C181.6,259.53,181.85,259.39,181.93,259.57Z" style="fill: rgb(87, 195, 41); transform-origin: 181.726px 262.808px;" id="el2pq0oc529ga" class="animable"></path><path d="M188,256.12l.53,1.13a.14.14,0,0,0,.18.07l1.19-.46c.18-.07.26.2.12.45l-.86,1.62a.5.5,0,0,0-.06.31l.2,1.46c0,.23-.17.54-.33.51l-1.07-.13a.26.26,0,0,0-.21.13l-1.07,1.36c-.16.21-.36.14-.33-.13l.2-1.7a.23.23,0,0,0-.06-.23l-.86-.63c-.14-.09-.06-.45.12-.59l1.19-.92a.59.59,0,0,0,.18-.27l.53-1.74C187.62,256.08,187.87,255.94,188,256.12Z" style="fill: rgb(87, 195, 41); transform-origin: 187.795px 259.366px;" id="eljyjqs3s0jx" class="animable"></path></g><g id="freepik--heart-box--inject-62" class="animable" style="transform-origin: 184.419px 299.927px;"><path d="M191.34,287.9a4,4,0,0,0-3.57.07l-10.15,5.86a4.08,4.08,0,0,0-1.85,3.19v11.72a3.47,3.47,0,0,0,5.31,3.07L191.23,306a4.08,4.08,0,0,0,1.84-3.2V291A3.94,3.94,0,0,0,191.34,287.9Z" style="fill: rgb(224, 224, 224); transform-origin: 184.419px 299.927px;" id="el8z43tx5fkst" class="animable"></path><path d="M181.08,295.83,191.23,290c1-.59,1.84-.12,1.84,1.06v11.72a4.08,4.08,0,0,1-1.84,3.2l-10.15,5.86c-1,.59-1.85.11-1.85-1.07V299A4.05,4.05,0,0,1,181.08,295.83Z" style="fill: rgb(255, 255, 255); transform-origin: 186.15px 300.919px;" id="elmi0t8wf2gf9" class="animable"></path><path d="M193.05,290.73c-.13-1-.89-1.31-1.82-.77l-10.15,5.86a3.79,3.79,0,0,0-1.31,1.38l-3.46-2a3.76,3.76,0,0,1,1.31-1.37L187.77,288a4,4,0,0,1,3.57-.06A3.92,3.92,0,0,1,193.05,290.73Z" style="fill: rgb(240, 240, 240); transform-origin: 184.68px 292.375px;" id="elgawdo730mi" class="animable"></path></g><path d="M181.44,302.25a7.11,7.11,0,0,1,.59-2.75h0v0a4.73,4.73,0,0,1,1.75-2.25c1.2-.71,2.2.73,2.36,2.42.15-1.87,1.13-4.47,2.33-5.17a1.3,1.3,0,0,1,1.77.17h0a3.09,3.09,0,0,1,.61,2.06c0,2.86-1.71,5.46-3.15,8.19l-1.56,2.64-1.5-.84C183.19,305.68,181.46,305.12,181.44,302.25Z" style="fill: rgb(87, 195, 41); transform-origin: 186.148px 300.895px;" id="eln4izmerx0bb" class="animable"></path></g></g><g id="freepik--Character--inject-62" class="animable" style="transform-origin: 267.009px 301.195px;"><g id="freepik--character--inject-62" class="animable" style="transform-origin: 267.009px 301.195px;"><polygon points="280.82 207.46 282.41 224 297.2 223.08 296.02 204.74 280.82 207.46" style="fill: rgb(255, 168, 167); transform-origin: 289.01px 214.37px;" id="elsa5q3g5eafq" class="animable"></polygon><path d="M262.35,175.54a11.76,11.76,0,0,1-.26-2.44,5.71,5.71,0,0,1,.62-2.82c1.22-2.14,3.57-2.14,5.71-2.11a33.68,33.68,0,0,0,12.47-2c1.64-.62,3.22-1.41,4.87-2,4.17-1.5,9-1.74,12.94.21a11.51,11.51,0,0,1,6,7.1c.4,1.46.23,2.94.51,4.41.35,1.8,1.11,3.49,1.44,5.3a41.76,41.76,0,0,1,.55,5.9c.32,8.17-18.64,13.48-18.27,19.08l-10.1-12.3c0-.51-1.43-1.78-1.75-2.21-.61-.81-1.15-1.68-1.7-2.53a13.8,13.8,0,0,0-4-3.92c-1.49-1-3.19-1.6-4.61-2.69A12.17,12.17,0,0,1,262.35,175.54Z" style="fill: rgb(38, 50, 56); transform-origin: 284.645px 184.576px;" id="el77vqjsp2r5h" class="animable"></path><path d="M269.85,189.3s-3.27,4.87-2.84,5.38a7.77,7.77,0,0,0,2.51,1.07Z" style="fill: rgb(242, 143, 143); transform-origin: 268.411px 192.525px;" id="eljwwj7mxn6w8" class="animable"></path><path d="M279.86,173.88c-3.18,1.62-8.68,4.61-10.1,16.13-1.45,11.84,1.23,16,2.87,17.5,1.11,1,6.82,1.42,9.81.51,3.73-1.13,11.81-5.06,15.6-11.17,4.46-7.18,5.38-16.76.23-20.51C291,171.06,282.56,172.52,279.86,173.88Z" style="fill: rgb(255, 168, 167); transform-origin: 285.558px 190.564px;" id="eldr1f6r0gfp" class="animable"></path><path d="M272.94,207.72c1.34.74,5.14,1,8,.63l-.08-2.13a20.52,20.52,0,0,1-3.78,1.23A13.78,13.78,0,0,1,272.94,207.72Z" style="fill: rgb(242, 143, 143); transform-origin: 276.94px 207.368px;" id="elgy353j80npv" class="animable"></path><path d="M278.46,173.53a12.59,12.59,0,0,0-3.7,2.14,5,5,0,0,0-1.31,1.68,3.89,3.89,0,0,0-.27,1.91,5.11,5.11,0,0,0,3,4.11,5,5,0,0,0-.8,4.12,9.86,9.86,0,0,0,2.91,4.2.64.64,0,0,0,.25.18.69.69,0,0,0,.52-.16c2-1.34,3.23-3.65,6.06-2.72,3.71,1.22,3.91,4.82,1.72,8a5,5,0,0,1-3.46,2.4,2.78,2.78,0,0,1-2.32-.66s.62,6.84,5.81,9.21c0,0,6.09,1.38,9.33-.73,1.95-2.48,5.24-5.66,7.94-8.5,8.9-9.36,9.41-22.95-3.72-27.24-.45-.15-.91-.29-1.37-.41a28.07,28.07,0,0,0-19,1.8C279.47,173.11,279,173.32,278.46,173.53Z" style="fill: rgb(38, 50, 56); transform-origin: 291.871px 189.277px;" id="elmjcs4icn11" class="animable"></path><path d="M278,195.86a2.74,2.74,0,0,1-1.68-3.52,2.83,2.83,0,0,1,3.59-1.66Z" style="fill: rgb(38, 50, 56); transform-origin: 278.033px 193.189px;" id="el3oqkdnebwv9" class="animable"></path><path d="M304.28,174.32a2.42,2.42,0,0,0,3.41-.48,2.49,2.49,0,0,0-.52-3.45Z" style="fill: rgb(38, 50, 56); transform-origin: 306.222px 172.603px;" id="eln41o8ze7qhe" class="animable"></path><path d="M298.8,215.8c11.09.62,12.07,2.48,15.36,10.49S322.65,254.61,324,260c.61,2.4-17.6,25.16-16.94,24.84.2-.1-5.93-10.35-5.93-10.35l8.18-15.3-4.88-13Z" style="fill: rgb(255, 168, 167); transform-origin: 311.407px 250.322px;" id="eleewuh823nbs" class="animable"></path><path d="M309.75,286.56a40.74,40.74,0,0,0-4.36-14.2L287.6,304.23l-3.11,11.26s.21,25.8.61,32,4.54,56.38,4.54,56.38l.75,9.91c7,1.95,8.49.1,8.56-1.43s.84-7.65.84-7.65,1.62-.61,2-3.23c.21-1.4-1.25-4.42-1-6.58,1.32-11.13,4.47-28.08,4.66-31.67a42.16,42.16,0,0,0-3.18-18.29C303.68,332,311.77,304,309.75,286.56Z" style="fill: rgb(255, 168, 167); transform-origin: 297.281px 343.49px;" id="el4aj3njha6q8" class="animable"></path><path d="M289.64,403.85l.75,9.91c7,1.95,8.49.1,8.56-1.43,0-.35.07-.95.14-1.66-1.13,2.54-3.45,1.8-4.78-1.82s-7.14-35.16-7.14-35.16C288.37,388.47,289.64,403.85,289.64,403.85Z" style="fill: rgb(242, 143, 143); transform-origin: 293.13px 394.145px;" id="elgizjbiw5j3v" class="animable"></path><path d="M285.52,427.2s1.07,1.87,6.85-.56,7.41-5.32,7.41-5.32-1.5-11.61-5.08-8.69S285.52,427.2,285.52,427.2Z" style="fill: rgb(87, 195, 41); transform-origin: 292.65px 420.023px;" id="el367kfxd1qkw" class="animable"></path><g id="eldmnhlqdobul"><path d="M285.52,427.2s1.07,1.87,6.85-.56,7.41-5.32,7.41-5.32-1.5-11.61-5.08-8.69S285.52,427.2,285.52,427.2Z" style="opacity: 0.3; transform-origin: 292.65px 420.023px;" class="animable"></path></g><path d="M301.12,398.55c-1.18-.63-4.32.67-6.17,2.27-2.43,2.09-3,4.92-4.26,8.25-1.33,3.55-3.74,8.43-5.69,9.52s-5.51.08-8.45.06-5.21,1.33-5.38,3.48c-.08,1.68,7.56,5.56,12.39,5.76,4,.16,5.37.84,7.58-5s3.06-9.16,4.82-5.18,2.49,13,2.49,13a2.84,2.84,0,0,0,3.56-1.49,58.86,58.86,0,0,1,.44-7.83c.5-3.6,2.42-9.27,2.17-13.61S302.29,399.13,301.12,398.55Z" style="fill: rgb(38, 50, 56); transform-origin: 287.906px 414.635px;" id="elto6d42d5c3o" class="animable"></path><path d="M303.33,273.68l-41.92,12.77s-4.2,45.63-4.09,59.53c.07,9.79.59,10.77,2.22,14.47,1.93,4.35,3.61,8.82,5.34,13.25,2.69,6.87,13.36,32.59,13,36.09-.22,2.42-2.85,9.08-4.19,13.38s-4.77,4.44-4.77,4.44,5.42,3.73,8.66,2.94c2.41-.58,3.14-3.63,4-5.6a12.56,12.56,0,0,1,5.9-6,24,24,0,0,0,3.09-1.84,5.55,5.55,0,0,0,2.07-2.87c.46-1.77-.33-3.59-1.1-5.25l-1.31-2.79a18.36,18.36,0,0,1-1.42-4.48c-.77-4.27-1.39-8.58-2.07-12.87-.79-5-1.58-10.1-2.45-15.13a67.61,67.61,0,0,0-2-9.78,58.85,58.85,0,0,0-5.86-11.77l11.18-47.93c13.5-4,17.91-9.78,19.47-18C308.35,279.48,305.85,277.8,303.33,273.68Z" style="fill: rgb(255, 168, 167); transform-origin: 282.37px 352.17px;" id="el6cdn5hcq6z6" class="animable"></path><path d="M261.17,365.38c-4.46-9.35-5.68-15-3.85-34.64s3.85-44.95,3.85-44.95L306,271.55c3.29,7.75,5.72,18.54,5.24,27.53s-7.55,45.16-7.55,45.16a106.29,106.29,0,0,1,2,10.71,59.82,59.82,0,0,1,.2,10.69c-.3,4.62-2.88,17.19-2.88,17.19a12.73,12.73,0,0,1-7.08,1.23,24.93,24.93,0,0,1-8.4-2.58s-1.23-15.79-1.72-19.34-1-9.79-1.27-14.42c-.34-6,0-28,0-28l-7.18,31.62,3.21,5.81c2.76,5.39,5.11,18.05,6,27.11,0,0-2,2.24-6.87,3.59a31.49,31.49,0,0,1-9.23.76S263.11,369.78,261.17,365.38Z" style="fill: rgb(55, 71, 79); transform-origin: 283.901px 330.114px;" id="el7g32fcn4tur" class="animable"></path><path d="M284.49,319.69l3.43-14s11.74-1.5,17.92-9.7c0,0-4,11.06-15.12,11.85l-5.21,11.68-1.13,10.07Z" style="fill: rgb(38, 50, 56); transform-origin: 295.11px 312.79px;" id="elminw45d4yj8" class="animable"></path><path d="M275.42,435.73s1.07,1.88,6.85-.55,7.41-5.32,7.41-5.32-1.5-11.61-5.08-8.69S275.42,435.73,275.42,435.73Z" style="fill: rgb(87, 195, 41); transform-origin: 282.55px 428.561px;" id="elaz565w3psii" class="animable"></path><g id="el8r5b80xze2b"><path d="M275.42,435.73s1.07,1.88,6.85-.55,7.41-5.32,7.41-5.32-1.5-11.61-5.08-8.69S275.42,435.73,275.42,435.73Z" style="opacity: 0.3; transform-origin: 282.55px 428.561px;" class="animable"></path></g><path d="M291,407.08c-1.18-.62-4.33.68-6.18,2.27-2.43,2.1-3,4.93-4.26,8.25-1.33,3.55-3.74,8.43-5.69,9.52s-5.51.08-8.45.07-5.21,1.33-5.38,3.47c-.08,1.69,7.56,5.57,12.39,5.76,4,.17,5.37.85,7.59-5s3.05-9.17,4.81-5.18,2.49,13,2.49,13a2.87,2.87,0,0,0,3.57-1.49,58,58,0,0,1,.43-7.83c.5-3.61,2.42-9.28,2.17-13.62S292.19,407.67,291,407.08Z" style="fill: rgb(38, 50, 56); transform-origin: 277.776px 423.165px;" id="elsst02ptbl6g" class="animable"></path><path d="M307.41,221.94c-1.17-4.22-2.8-6.14-8.06-6.11l-2.63-.16c-.32,2-11.16,2.62-15.14-.31-1.12-.05-5.11.22-7.4.44l-.69,1.82c-2,2.43-9.21,6.45-14.56,21.71a10.25,10.25,0,0,0,4.85,11.76c-.14,3.38.15,3.32,2.92,14.3l-5.42,17.45s10.17,6.17,26.83,4.88c14.9-1.15,21.93-9.51,21.36-8.42,0,0-2.57-4.81-7.37-15.95l1.1-4.91,1.74-7.52C309.1,234.94,309,227.56,307.41,221.94Z" style="fill: rgb(69, 90, 100); transform-origin: 284.019px 251.626px;" id="elfgytggb35ro" class="animable"></path><path d="M303.36,262.49c-3.52,5-25.34,10.56-36.8,3.05,0,0-18.2,26.15-21.13,49.62,0,0,14.45,17.58,47.81,13.47,24.34-3,32.62-18.17,32.62-18.17A102.14,102.14,0,0,0,315,279.69C311.91,274.11,304.88,267.66,303.36,262.49Z" style="fill: rgb(87, 195, 41); transform-origin: 285.645px 295.871px;" id="elnywebyi03iq" class="animable"></path><g id="el0zgis84bsjwp"><path d="M303.36,262.49c-3.52,5-25.34,10.56-36.8,3.05,0,0-18.2,26.15-21.13,49.62,0,0,14.45,17.58,47.81,13.47,24.34-3,32.62-18.17,32.62-18.17A102.14,102.14,0,0,0,315,279.69C311.91,274.11,304.88,267.66,303.36,262.49Z" style="opacity: 0.1; transform-origin: 285.645px 295.871px;" class="animable"></path></g><path d="M309.48,325.63l-2.28-.52s-2.25-31-15-58.11l1.59-.39s9.42,17.06,14.3,33.57S309.48,325.63,309.48,325.63Z" style="fill: rgb(87, 195, 41); transform-origin: 301.444px 296.12px;" id="el9t9by8adf6" class="animable"></path><g id="el7kowkdo103t"><path d="M309.48,325.63l-2.28-.52s-2.25-31-15-58.11l1.59-.39s9.42,17.06,14.3,33.57S309.48,325.63,309.48,325.63Z" style="opacity: 0.2; transform-origin: 301.444px 296.12px;" class="animable"></path></g><path d="M271.34,330.92l1.71-2.44s-.55-43.42,3.6-60.35l-1.1-.12S268.07,291.64,271.34,330.92Z" style="fill: rgb(87, 195, 41); transform-origin: 273.581px 299.465px;" id="elw476fi3w6mh" class="animable"></path><g id="elpftcjvt3k4"><path d="M271.34,330.92l1.71-2.44s-.55-43.42,3.6-60.35l-1.1-.12S268.07,291.64,271.34,330.92Z" style="opacity: 0.2; transform-origin: 273.581px 299.465px;" class="animable"></path></g><path d="M271.29,328.18c0,1.75,0,2.74,0,2.74-17.21-2-20.44-8.14-20.44-8.14.15-.85.29-1.7.44-2.56,5.17-28.85,18.44-53.52,18.44-53.52a29.26,29.26,0,0,0,5.77,1.31h0C271.05,281.91,271.16,318,271.29,328.18Z" style="fill: rgb(87, 195, 41); transform-origin: 263.175px 298.81px;" id="elrwid1ea5629" class="animable"></path><g id="ela09bn4xjxjc"><path d="M271.29,328.18c0,1.75,0,2.74,0,2.74-17.21-2-20.44-8.14-20.44-8.14.15-.85.29-1.7.44-2.56,5.17-28.85,18.44-53.52,18.44-53.52a29.26,29.26,0,0,0,5.77,1.31h0C271.05,281.91,271.16,318,271.29,328.18Z" style="fill: rgb(87, 195, 41); opacity: 0.3; transform-origin: 263.175px 298.81px;" class="animable"></path></g><path d="M299.11,328.84c-9.86,4.48-20.34,2.35-20.34,2.35,0-.7-.06-1.4-.08-2.09-1-27.69,3-55,3.86-60.81a51.65,51.65,0,0,0,5.18-.46c8.08,21.62,10.8,53.25,11.3,59.8C299.08,328.42,299.11,328.84,299.11,328.84Z" style="fill: rgb(87, 195, 41); transform-origin: 288.82px 299.763px;" id="elajgjmjav5wq" class="animable"></path><path d="M323,316.81c-5.47,5.91-13.55,8.82-13.55,8.82,0-.49-.05-1-.07-1.47-1.48-24.74-14.08-54.07-15.6-57.55a37.3,37.3,0,0,0,4.86-1.63c14,11,22,41.6,23.9,49.79C322.87,316.08,323,316.81,323,316.81Z" style="fill: rgb(87, 195, 41); transform-origin: 308.39px 295.305px;" id="elc2h0r01ac3m" class="animable"></path><path d="M265.48,260.64c.31,1.57.67,3.87,1,5,0,0,6.71,4,18.07,3.52s17.64-3.36,18.79-6.64l-.16-4.05C297.87,264.91,277.61,268,265.48,260.64Z" style="fill: rgb(55, 71, 79); transform-origin: 284.41px 263.835px;" id="eljwg15vbqoar" class="animable"></path><path d="M232,240.49c-2.06-2.36-2.41-7.57-5.16-11.16s-2.25-7.2-4-5.59-.44,7.49-.44,7.49-3.2,5.94-3.47,9,7.78,10.68,7.78,10.68Z" style="fill: rgb(255, 168, 167); transform-origin: 225.462px 237.128px;" id="eljksh2t7fk7" class="animable"></path><path d="M222.89,230.82c-1.54,2.24-6.62-1.43-8-2.46a9.37,9.37,0,0,0-2.78-1.66,2.9,2.9,0,0,0-3,.63,3.58,3.58,0,0,0-.73,1.76,14.12,14.12,0,0,0,3,11.47c3.12,3.82,8.2,4.36,12.18,7.05a10.41,10.41,0,0,1-.09-2.58c-.07-1.91-.15-3.82-.23-5.73C223.13,236.47,223,233.64,222.89,230.82Z" style="fill: rgb(255, 168, 167); transform-origin: 215.859px 237.067px;" id="elwqqvldbwr6c" class="animable"></path><path d="M274.18,215.8c-6.49-.45-12.46.51-16.62,8.91-4.75,9.57-14.16,28.09-14.16,28.09L232,240.49s-1.65-2.33-4.73,2.75-1.72,6.5-1.72,6.5,13.23,17.72,15.66,20,6.42.5,9-3,16.85-28.1,16.85-28.1S277.29,226.06,274.18,215.8Z" style="fill: rgb(255, 168, 167); transform-origin: 250.01px 243.234px;" id="elz6tlgx7txy" class="animable"></path><path d="M255.6,271.71l-3.28-1.89a32,32,0,0,0-.56-5.48c.65-1.06,1.44-2.38,2.29-3.85A41.25,41.25,0,0,1,255.6,271.71Z" style="fill: rgb(38, 50, 56); transform-origin: 253.68px 266.1px;" id="elly36ltw3l4" class="animable"></path><path d="M255.73,272.76l-.13-1.05-.11.07,0-.07-3.27-1.89c-.43,1.22-.93,2.88-1.46,4.73C244,278.44,232.66,285,232.66,285l3.48,26.35,22.74-13.2h0a2,2,0,0,0,.94-1.18C260.78,294.19,256.79,277.17,255.73,272.76Z" style="fill: rgb(55, 71, 79); transform-origin: 246.314px 290.585px;" id="elc5dp63d884v" class="animable"></path><polygon points="255.6 271.71 232.66 284.95 229.38 283.06 252.32 269.82 255.6 271.71" style="fill: rgb(69, 90, 100); transform-origin: 242.49px 277.385px;" id="elz0hlj57rfrr" class="animable"></polygon><g id="el7ryjjma5lbg"><polygon points="255.6 271.71 232.66 284.95 229.38 283.06 252.32 269.82 255.6 271.71" style="fill: rgb(255, 255, 255); opacity: 0.1; transform-origin: 242.49px 277.385px;" class="animable"></polygon></g><g id="eln6hb2gakxkp"><path d="M234,290.63s-.14.61,2.09,1.09,11.49.36,12.72-.37,4.5-4.75,6-7.45a35.77,35.77,0,0,0,2.32-5.17Z" style="opacity: 0.2; transform-origin: 245.564px 285.369px;" class="animable"></path></g><path d="M229.38,283.06c-1.9,5.52-5.54,19.69-5,21.81s3.34,3.73,5,4.68,6.52,3.76,7.63.62S232.66,285,232.66,285Z" style="fill: rgb(38, 50, 56); transform-origin: 230.742px 297.338px;" id="elj69ythe7zl" class="animable"></path><path d="M232.66,285c0,.33.49,4.36,1.34,5.68s12.1.54,14,0,8.84-10.37,9.08-11.9-1.51-7-1.51-7Z" style="fill: rgb(69, 90, 100); transform-origin: 244.881px 281.593px;" id="elbv704xecja" class="animable"></path><path d="M247.6,288.59c.05.49.42.65.82.35a1.71,1.71,0,0,0,.62-1.42c-.06-.49-.42-.65-.82-.35A1.68,1.68,0,0,0,247.6,288.59Z" style="fill: rgb(87, 195, 41); transform-origin: 248.32px 288.055px;" id="el0g1gtknx7s0t" class="animable"></path><path d="M244.51,250.61c-12,2.08-15.13,32.45-15.13,32.45l3.28,1.89c.59-17.95,8.15-30.59,10.81-32.16Z" style="fill: rgb(38, 50, 56); transform-origin: 236.945px 267.78px;" id="elj5r57h2ez0c" class="animable"></path></g></g><defs>     <filter id="active" height="200%">         <feMorphology in="SourceAlpha" result="DILATED" operator="dilate" radius="2"></feMorphology>                <feFlood flood-color="#32DFEC" flood-opacity="1" result="PINK"></feFlood>        <feComposite in="PINK" in2="DILATED" operator="in" result="OUTLINE"></feComposite>        <feMerge>            <feMergeNode in="OUTLINE"></feMergeNode>            <feMergeNode in="SourceGraphic"></feMergeNode>        </feMerge>    </filter>    <filter id="hover" height="200%">        <feMorphology in="SourceAlpha" result="DILATED" operator="dilate" radius="2"></feMorphology>                <feFlood flood-color="#ff0000" flood-opacity="0.5" result="PINK"></feFlood>        <feComposite in="PINK" in2="DILATED" operator="in" result="OUTLINE"></feComposite>        <feMerge>            <feMergeNode in="OUTLINE"></feMergeNode>            <feMergeNode in="SourceGraphic"></feMergeNode>        </feMerge>            <feColorMatrix type="matrix" values="0   0   0   0   0                0   1   0   0   0                0   0   0   0   0                0   0   0   1   0 "></feColorMatrix>    </filter></defs></svg>